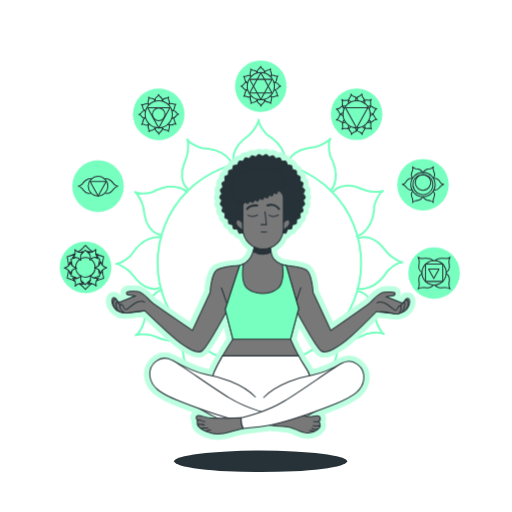
t = 0.00 s
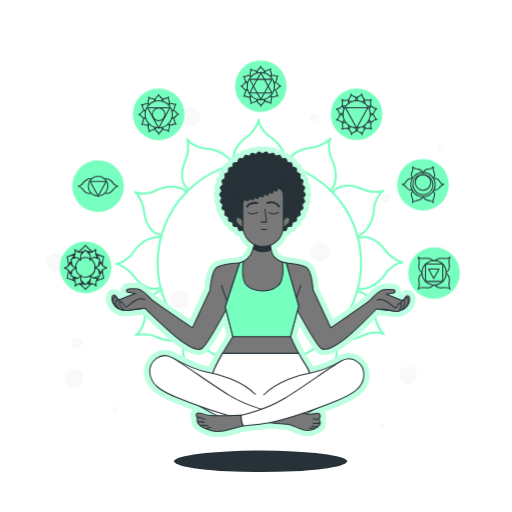
t = 0.75 s
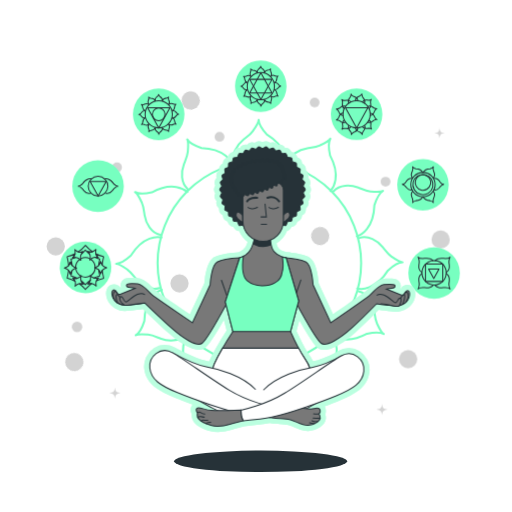
t = 2.25 s
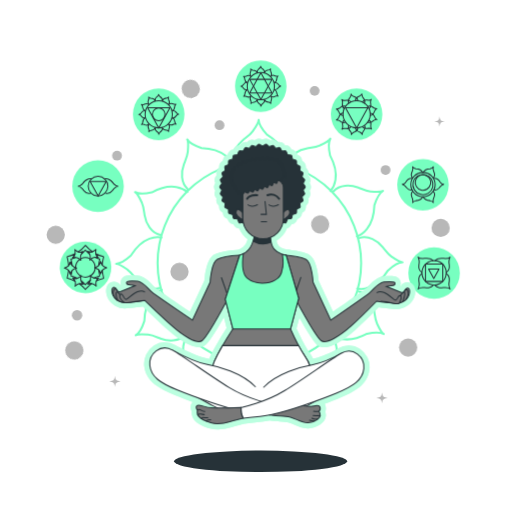
t = 3.00 s
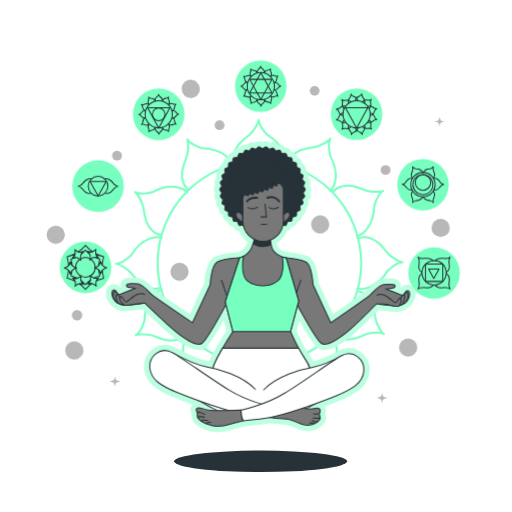
t = 3.75 s
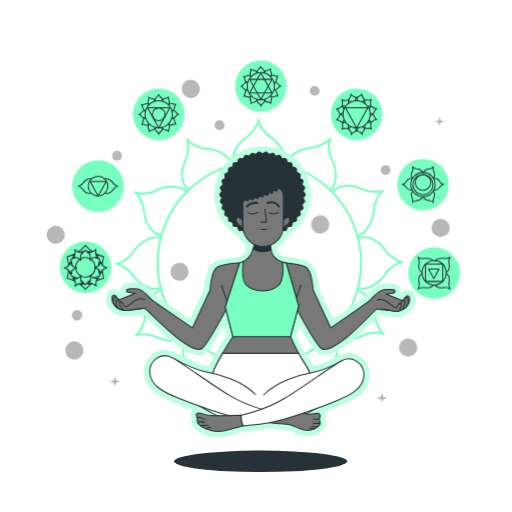
t = 5.25 s

The animated SVG that drew these frames (rendered in a browser with its animation timeline set to each time). Animation: 2 CSS @keyframes rules; one cycle of 6.00 s, repeats indefinitely.

<svg class="animated" id="freepik_stories-chakras" xmlns="http://www.w3.org/2000/svg" viewBox="0 0 500 500" version="1.1" xmlns:xlink="http://www.w3.org/1999/xlink" xmlns:svgjs="http://svgjs.com/svgjs"><style>svg#freepik_stories-chakras:not(.animated) .animable {opacity: 0;}svg#freepik_stories-chakras.animated #freepik--Stars--inject-4 {animation: 3.0s 1 forwards ease-in slideUp;animation-delay: 0s;}svg#freepik_stories-chakras.animated #freepik--Character--inject-4 {animation: 6s Infinite  linear floating;animation-delay: 0s;}            @keyframes slideUp {                0% {                    opacity: 0;                    transform: translateY(30px);                }                100% {                    opacity: 1;                    transform: inherit;                }            }                    @keyframes floating {                0% {                    opacity: 1;                    transform: translateY(0px);                }                50% {                    transform: translateY(-10px);                }                100% {                    opacity: 1;                    transform: translateY(0px);                }            }        .animator-hidden { display: none; }</style><g id="freepik--background-simple--inject-4" class="animable animator-hidden" style="transform-origin: 251.282px 253.482px;"><path d="M453.08,248.23a235.35,235.35,0,0,0-2.77-57,192,192,0,0,0-15.72-48.75C397.36,64.74,309.06,14.88,223.25,32.17c-47.34,9.54-105.31,42.68-120.31,91.59-10.61,34.59-6.13,72.44-23,105.29C62.59,262.89,45,292.86,49.6,332.74c4.91,42.72,33.84,80,69.88,103.46,44.74,29.09,103.75,45.22,157,41.49C381.15,470.35,446.31,351.05,453.08,248.23Z" style="fill: rgb(119, 255, 192); transform-origin: 251.282px 253.482px;" id="elr4o4dcjhxor" class="animable"></path><g id="els7cvzxuf6z"><path d="M453.08,248.23a235.35,235.35,0,0,0-2.77-57,192,192,0,0,0-15.72-48.75C397.36,64.74,309.06,14.88,223.25,32.17c-47.34,9.54-105.31,42.68-120.31,91.59-10.61,34.59-6.13,72.44-23,105.29C62.59,262.89,45,292.86,49.6,332.74c4.91,42.72,33.84,80,69.88,103.46,44.74,29.09,103.75,45.22,157,41.49C381.15,470.35,446.31,351.05,453.08,248.23Z" style="fill: rgb(255, 255, 255); opacity: 0.8; transform-origin: 251.282px 253.482px;" class="animable"></path></g></g><g id="freepik--Shadow--inject-4" class="animable" style="transform-origin: 254.5px 450.5px;"><ellipse cx="254.5" cy="450.5" rx="84.5" ry="10.5" style="fill: rgb(38, 50, 56); transform-origin: 254.5px 450.5px;" id="elnna2gql6gz9" class="animable"></ellipse></g><g id="freepik--Stars--inject-4" class="animable" style="transform-origin: 242.38px 234.522px;"><circle cx="398.55" cy="339.37" r="8.92" style="fill: rgb(184, 184, 184); transform-origin: 398.55px 339.37px;" id="eljvac2qehnla" class="animable"></circle><g id="elp56g0n1l6l8"><circle cx="54.43" cy="229.26" r="8.92" style="fill: rgb(184, 184, 184); transform-origin: 54.43px 229.26px; transform: rotate(-45deg);" class="animable"></circle></g><g id="elf3yqsn52slj"><circle cx="175.29" cy="265.4" r="8.92" style="fill: rgb(184, 184, 184); transform-origin: 175.29px 265.4px; transform: rotate(-45deg);" class="animable"></circle></g><g id="elqwjn143vm4"><circle cx="72.58" cy="342.24" r="8.92" style="fill: rgb(184, 184, 184); transform-origin: 72.58px 342.24px; transform: rotate(-45deg);" class="animable"></circle></g><g id="elr5dvw05vt5f"><circle cx="312.65" cy="219.18" r="8.92" style="fill: rgb(184, 184, 184); transform-origin: 312.65px 219.18px; transform: rotate(-75.81deg);" class="animable"></circle></g><g id="elyqczleqt0ds"><circle cx="186.23" cy="86.7" r="8.92" style="fill: rgb(184, 184, 184); transform-origin: 186.23px 86.7px; transform: rotate(-22.63deg);" class="animable"></circle></g><g id="elw2bi9mj65db"><circle cx="430.33" cy="222.54" r="8.92" style="fill: rgb(184, 184, 184); transform-origin: 430.33px 222.54px; transform: rotate(-45deg);" class="animable"></circle></g><path d="M434.36,118.56c-4,.6-4.53,1.09-5.13,5.13-.6-4-1.09-4.53-5.13-5.13,4-.6,4.53-1.09,5.13-5.13C429.83,117.47,430.32,118,434.36,118.56Z" style="fill: rgb(184, 184, 184); transform-origin: 429.23px 118.56px;" id="elea3kytgj6pu" class="animable"></path><circle cx="75.27" cy="307.94" r="5.13" style="fill: rgb(184, 184, 184); transform-origin: 75.27px 307.94px;" id="elh3ntiv1lwe" class="animable"></circle><circle cx="214.38" cy="122.26" r="4.8" style="fill: rgb(184, 184, 184); transform-origin: 214.38px 122.26px;" id="elag27kexk9an" class="animable"></circle><circle cx="376.53" cy="166.05" r="4.8" style="fill: rgb(184, 184, 184); transform-origin: 376.53px 166.05px;" id="el5ztd30jnh2j" class="animable"></circle><circle cx="114.28" cy="152.02" r="4.8" style="fill: rgb(184, 184, 184); transform-origin: 114.28px 152.02px;" id="el16lz5zw24xk" class="animable"></circle><circle cx="307.27" cy="88.72" r="4.8" style="fill: rgb(184, 184, 184); transform-origin: 307.27px 88.72px;" id="elqzgoxsraezk" class="animable"></circle><path d="M378.55,388.55c-4.31.64-4.83,1.16-5.47,5.46-.64-4.3-1.16-4.82-5.47-5.46,4.31-.64,4.83-1.16,5.47-5.47C373.72,387.39,374.24,387.91,378.55,388.55Z" style="fill: rgb(184, 184, 184); transform-origin: 373.08px 388.545px;" id="ell4q97f1q35" class="animable"></path><path d="M117.73,372.5c-4.31.64-4.83,1.16-5.47,5.46-.64-4.3-1.16-4.82-5.47-5.46,4.31-.64,4.83-1.16,5.47-5.47C112.9,371.34,113.42,371.86,117.73,372.5Z" style="fill: rgb(184, 184, 184); transform-origin: 112.26px 372.495px;" id="elu9sq6rdnrh" class="animable"></path></g><g id="freepik--Chakras--inject-4" class="animable" style="transform-origin: 256.424px 223.922px;"><path d="M278.21,161.28c.76-3.82,1.93-17.77-17.74-30,0,0-7.94-8.74-7.94-14.3,0,3-3.76,8.27-5.52,10.75-2.6,3.68-5.89,5.79-9.31,8.57-6.44,5.23-11.83,14.36-9,22.8" style="fill: none; stroke: rgb(119, 255, 192); stroke-linecap: round; stroke-linejoin: round; stroke-width: 2px; transform-origin: 253.237px 139.13px;" id="el3t5fqxclgio" class="animable"></path><path d="M227.09,161.59c-1.25-3.69-7.21-16.35-30.34-17.09,0,0-11.26-3.6-14-8.41,1.5,2.59.88,9,.6,12.06-.41,4.49-2.21,8-3.78,12.07-3,7.76-3.06,18.36,3.59,24.26" style="fill: none; stroke: rgb(119, 255, 192); stroke-linecap: round; stroke-linejoin: round; stroke-width: 2px; transform-origin: 202.356px 160.285px;" id="elajb35f2w5ar" class="animable"></path><path d="M183,187.42c-2.93-2.57-14.42-10.56-34.83.37,0,0-11.54,2.51-16.36-.27,2.6,1.5,5.28,7.39,6.55,10.15,1.89,4.1,2.08,8,2.77,12.34,1.31,8.21,6.52,17.43,15.24,19.22" style="fill: none; stroke: rgb(119, 255, 192); stroke-linecap: round; stroke-linejoin: round; stroke-width: 2px; transform-origin: 157.405px 205.71px;" id="el53hzbgn6y1e" class="animable"></path><path d="M157.7,231.84c-3.83-.76-17.77-1.93-30,17.74,0,0-8.74,7.94-14.3,7.94,3,0,8.26,3.76,10.74,5.52,3.69,2.6,5.8,5.89,8.57,9.31,5.24,6.44,14.36,11.83,22.8,9" style="fill: none; stroke: rgb(119, 255, 192); stroke-linecap: round; stroke-linejoin: round; stroke-width: 2px; transform-origin: 135.55px 256.813px;" id="elwx12p1eh5eh" class="animable"></path><path d="M158,283c-3.69,1.25-16.36,7.21-17.09,30.34,0,0-3.6,11.26-8.42,14,2.6-1.5,9-.88,12.06-.6,4.5.41,8,2.21,12.08,3.78,7.76,3,18.35,3.06,24.26-3.59" style="fill: none; stroke: rgb(119, 255, 192); stroke-linecap: round; stroke-linejoin: round; stroke-width: 2px; transform-origin: 156.69px 307.734px;" id="elibogj590lzo" class="animable"></path><path d="M183.84,327.07c-2.58,2.93-10.56,14.42.37,34.82,0,0,2.51,11.55-.27,16.37,1.5-2.6,7.39-5.28,10.14-6.56,4.1-1.88,8-2.07,12.35-2.76,8.2-1.31,17.43-6.52,19.21-15.24" style="fill: none; stroke: rgb(119, 255, 192); stroke-linecap: round; stroke-linejoin: round; stroke-width: 2px; transform-origin: 202.124px 352.665px;" id="elggzqm84i0kd" class="animable"></path><path d="M228.26,352.35c-.77,3.83-1.94,17.77,17.73,30,0,0,7.95,8.74,7.95,14.3,0-3,3.76-8.26,5.51-10.74,2.6-3.69,5.9-5.8,9.31-8.57,6.45-5.24,11.83-14.36,9-22.8" style="fill: none; stroke: rgb(119, 255, 192); stroke-linecap: round; stroke-linejoin: round; stroke-width: 2px; transform-origin: 253.226px 374.5px;" id="elt7fmr7d85hi" class="animable"></path><path d="M279.37,352c1.25,3.69,7.21,16.36,30.35,17.09,0,0,11.25,3.6,14,8.42-1.5-2.6-.87-9-.6-12.06.42-4.5,2.21-8,3.78-12.08,3-7.76,3.07-18.35-3.59-24.26" style="fill: none; stroke: rgb(119, 255, 192); stroke-linecap: round; stroke-linejoin: round; stroke-width: 2px; transform-origin: 304.11px 353.31px;" id="elb9xjcfabuij" class="animable"></path><path d="M323.48,326.21c2.93,2.58,14.42,10.56,34.83-.37,0,0,11.54-2.51,16.36.27-2.6-1.5-5.28-7.39-6.55-10.14-1.89-4.1-2.07-8-2.77-12.35-1.31-8.2-6.52-17.43-15.23-19.21" style="fill: none; stroke: rgb(119, 255, 192); stroke-linecap: round; stroke-linejoin: round; stroke-width: 2px; transform-origin: 349.075px 307.926px;" id="el71yu614pw9h" class="animable"></path><path d="M348.77,281.79c3.82.77,17.77,1.94,30-17.73,0,0,8.74-7.95,14.3-7.95-3,0-8.27-3.76-10.75-5.51-3.68-2.61-5.79-5.9-8.57-9.31-5.23-6.45-14.36-11.83-22.8-9" style="fill: none; stroke: rgb(119, 255, 192); stroke-linecap: round; stroke-linejoin: round; stroke-width: 2px; transform-origin: 370.92px 256.824px;" id="elmhdivvyse5q" class="animable"></path><path d="M348.45,230.68c3.7-1.25,16.36-7.21,17.1-30.35,0,0,3.6-11.25,8.41-14-2.59,1.5-9,.87-12.06.6-4.49-.42-8-2.21-12.07-3.78-7.76-3-18.36-3.07-24.26,3.59" style="fill: none; stroke: rgb(119, 255, 192); stroke-linecap: round; stroke-linejoin: round; stroke-width: 2px; transform-origin: 349.765px 205.94px;" id="elofzlpdlsyij" class="animable"></path><path d="M322.63,186.57c2.57-2.93,10.56-14.42-.37-34.83,0,0-2.51-11.54.27-16.36-1.5,2.6-7.39,5.28-10.15,6.55-4.1,1.89-8,2.07-12.34,2.77-8.21,1.31-17.43,6.52-19.22,15.23" style="fill: none; stroke: rgb(119, 255, 192); stroke-linecap: round; stroke-linejoin: round; stroke-width: 2px; transform-origin: 304.34px 160.975px;" id="eldfy1hdk9pqu" class="animable"></path><circle cx="253.23" cy="256.82" r="99.39" style="fill: none; stroke: rgb(119, 255, 192); stroke-linecap: round; stroke-linejoin: round; stroke-width: 2px; transform-origin: 253.23px 256.82px;" id="elu4so3t5poaj" class="animable"></circle><g id="elba6iwadb85n"><circle cx="83.57" cy="261.08" r="25.18" style="fill: rgb(119, 255, 192); transform-origin: 83.57px 261.08px; transform: rotate(-13.13deg);" class="animable"></circle></g><path d="M95.91,251.64a13.52,13.52,0,0,0-3.08-.35,26,26,0,0,0,4.32,1.52l.25.06a.08.08,0,0,1,.06.09l-.55,2.49a25.55,25.55,0,0,0-.56,3.88,9.5,9.5,0,0,0,2-3.8,11.72,11.72,0,0,0,1.51,3.24,34.63,34.63,0,0,1,.7-4.84l.7-3.16a.09.09,0,0,0-.07-.12l-.32-.08a32.83,32.83,0,0,1-7.3-2.78A9.13,9.13,0,0,0,95.91,251.64Z" style="fill: none; stroke: rgb(38, 50, 56); stroke-linecap: round; stroke-linejoin: round; transform-origin: 97.0478px 253.56px;" id="el9axtjkwlkvr" class="animable"></path><path d="M81.14,245.91a16.86,16.86,0,0,0-1.56,2,25.68,25.68,0,0,0,3.72-3.58l.1-.11a.07.07,0,0,1,.12,0A26,26,0,0,0,87.44,248a13.84,13.84,0,0,0-1.71-2.27,8.82,8.82,0,0,0,4.62.07,32.53,32.53,0,0,1-6.81-6.14h0a.09.09,0,0,0-.15,0l-.13.15A32.69,32.69,0,0,1,76.39,246,8.55,8.55,0,0,0,81.14,245.91Z" style="fill: none; stroke: rgb(38, 50, 56); stroke-linecap: round; stroke-linejoin: round; transform-origin: 83.37px 243.81px;" id="elhtrkz0urcfn" class="animable"></path><path d="M92.46,261.41l.46-.16c0-.06,0-.11,0-.17a9.49,9.49,0,0,0-4.28-7.94c-.25.2-.5.41-.77.65.07-.36.13-.69.18-1a9.47,9.47,0,0,0-9.28,0c.06.37.13.75.21,1.17-.32-.28-.61-.52-.89-.75a9.5,9.5,0,0,0-4.2,7.89c0,.12,0,.25,0,.37l.76.27L74,262a9.51,9.51,0,0,0,5.1,7.54c.07-.06.14-.11.21-.18,0,.09,0,.17-.05.26a9.45,9.45,0,0,0,9-.29s0-.08,0-.12l.09.08a9.49,9.49,0,0,0,4.66-7.7Z" style="fill: none; stroke: rgb(38, 50, 56); stroke-linecap: round; stroke-linejoin: round; transform-origin: 83.45px 261.098px;" id="elpk8f8m5019" class="animable"></path><path d="M67,259.42a10.33,10.33,0,0,0,1.78-3.58,10.89,10.89,0,0,0,1.67,3.44,23.88,23.88,0,0,0-.55-3.83L69.37,253a.08.08,0,0,1,.06-.09l.35-.09a25.75,25.75,0,0,0,3.94-1.34,15.15,15.15,0,0,0-2.76.35,8.74,8.74,0,0,0,2.39-4,32.57,32.57,0,0,1-7.25,2.76l-.45.11a.1.1,0,0,0-.07.12l.7,3.16A34,34,0,0,1,67,259.42Z" style="fill: none; stroke: rgb(38, 50, 56); stroke-linecap: round; stroke-linejoin: round; transform-origin: 69.6486px 253.625px;" id="el8u9g7e8e795" class="animable"></path><path d="M71.23,271.49a9.62,9.62,0,0,0,4.23.19,26.09,26.09,0,0,0-5.72-2.15l-.31-.07a.08.08,0,0,1-.06-.09l.63-3c.14-.67.24-1.34.32-2a11.93,11.93,0,0,0-1.52,3.25,9.82,9.82,0,0,0-1.87-3.67,31.33,31.33,0,0,1-.56,3.85l-.79,3.82a.1.1,0,0,0,.07.12l.4.1a32.75,32.75,0,0,1,7.28,2.74A11,11,0,0,0,71.23,271.49Z" style="fill: none; stroke: rgb(38, 50, 56); stroke-linecap: round; stroke-linejoin: round; transform-origin: 70.5186px 269.265px;" id="elaxvj3exa28b" class="animable"></path><path d="M99.9,264a11.57,11.57,0,0,0-1.56,3.3,9.76,9.76,0,0,0-1.93-3.73,26.64,26.64,0,0,0,.42,2.8l.63,3a.08.08,0,0,1-.06.09l-.31.07a25.93,25.93,0,0,0-5.33,2,9.21,9.21,0,0,0,4.42-.14,12,12,0,0,0-2,2.88,32.81,32.81,0,0,1,6.63-2.4l.4-.1a.09.09,0,0,0,.07-.12l-.79-3.82A34.62,34.62,0,0,1,99.9,264Z" style="fill: none; stroke: rgb(38, 50, 56); stroke-linecap: round; stroke-linejoin: round; transform-origin: 96.5228px 268.92px;" id="el1x1p0z369it" class="animable"></path><path d="M86,277.22a9.4,9.4,0,0,0,2.31-3.69,26.54,26.54,0,0,0-4.15,3.64l-.69.75a.08.08,0,0,1-.11,0l-.69-.75a26.22,26.22,0,0,0-3.46-3.12,10.27,10.27,0,0,0,2.2,3.32,10.42,10.42,0,0,0-3.92-.25,32.42,32.42,0,0,1,5,4.4l.87,1a.11.11,0,0,0,.15,0l.87-1a32.73,32.73,0,0,1,5.25-4.6A11.55,11.55,0,0,0,86,277.22Z" style="fill: none; stroke: rgb(38, 50, 56); stroke-linecap: round; stroke-linejoin: round; transform-origin: 83.56px 278.04px;" id="eljz9240yjbci" class="animable"></path><path d="M81.14,245.91c-2.54,2.89-2.91,4.26-2.15,8-2.89-2.54-4.25-2.91-8-2.15,2.55-2.89,2.91-4.25,2.15-8C76,246.31,77.37,246.67,81.14,245.91ZM62.92,261.72c3.65,1.23,4.65,2.23,5.88,5.88C70,264,71,263,74.68,261.72c-3.65-1.23-4.65-2.23-5.88-5.88C67.57,259.49,66.57,260.49,62.92,261.72Zm10.46,17.8c2.89-2.54,4.25-2.91,8-2.15-2.54-2.89-2.91-4.25-2.15-8-2.89,2.55-4.26,2.91-8,2.15C73.77,274.38,74.14,275.75,73.38,279.52ZM94,279.37c-.76-3.78-.39-5.14,2.15-8-3.78.76-5.14.39-8-2.15.76,3.77.39,5.14-2.15,8C89.77,276.46,91.14,276.82,94,279.37Zm10.19-18c-3.65-1.23-4.65-2.23-5.88-5.88-1.23,3.65-2.23,4.65-5.88,5.88,3.65,1.23,4.65,2.23,5.88,5.88C99.57,263.64,100.57,262.64,104.22,261.41Zm-10.46-17.8c-2.89,2.54-4.25,2.91-8,2.15,2.54,2.89,2.91,4.25,2.15,8,2.89-2.55,4.26-2.91,8-2.15C93.37,248.75,93,247.38,93.76,243.61Z" style="fill: none; stroke: rgb(38, 50, 56); stroke-linecap: round; stroke-linejoin: round; transform-origin: 83.57px 261.545px;" id="elu3ble1hqaz" class="animable"></path><circle cx="95.76" cy="181.79" r="25.18" style="fill: rgb(119, 255, 192); transform-origin: 95.76px 181.79px;" id="el8fcp3e644ve" class="animable"></circle><g id="elyirvmbkuxs"><circle cx="95.8" cy="181.79" r="9.61" style="fill: none; stroke: rgb(38, 50, 56); stroke-linecap: round; stroke-linejoin: round; transform-origin: 95.8px 181.79px; transform: rotate(-44.24deg);" class="animable"></circle></g><polygon points="95.8 191.4 103.67 177.15 87.93 177.15 95.8 191.4" style="fill: none; stroke: rgb(38, 50, 56); stroke-linecap: round; stroke-linejoin: round; transform-origin: 95.8px 184.275px;" id="elbtiqwzvo818" class="animable"></polygon><path d="M89.2,174.66s-4.74-1.58-8.81,5c0,0-2.49,2.26-4.07,2.26.85,0,2.35,1.07,3.06,1.57a12.75,12.75,0,0,1,2.43,2.65c1.49,1.83,4.09,3.37,6.49,2.57" style="fill: none; stroke: rgb(38, 50, 56); stroke-linecap: round; stroke-linejoin: round; transform-origin: 82.76px 181.71px;" id="elc2jk6bew1w4" class="animable"></path><path d="M102.31,174.66s4.75-1.58,8.82,5c0,0,2.48,2.26,4.06,2.26-.85,0-2.35,1.07-3,1.57a12.53,12.53,0,0,0-2.44,2.65c-1.49,1.83-4.09,3.37-6.49,2.57" style="fill: none; stroke: rgb(38, 50, 56); stroke-linecap: round; stroke-linejoin: round; transform-origin: 108.75px 181.71px;" id="eltip34xc77yd" class="animable"></path><circle cx="154.98" cy="111.64" r="25.18" style="fill: rgb(119, 255, 192); transform-origin: 154.98px 111.64px;" id="ello1o1f3s2pc" class="animable"></circle><path d="M158.45,98.36c.11-.53.27-2.47-2.46-4.17,0,0-1.11-1.21-1.11-2a3.77,3.77,0,0,1-.77,1.5,6.34,6.34,0,0,1-1.29,1.19,3.08,3.08,0,0,0-1.25,3.17" style="fill: none; stroke: rgb(38, 50, 56); stroke-linecap: round; stroke-linejoin: round; transform-origin: 155px 95.275px;" id="elre8qbqcve1f" class="animable"></path><path d="M151.35,98.4c-.18-.51-1-2.27-4.22-2.38,0,0-1.57-.5-1.95-1.17a3.94,3.94,0,0,1,.08,1.68,6.09,6.09,0,0,1-.53,1.68,3.11,3.11,0,0,0,.5,3.37" style="fill: none; stroke: rgb(38, 50, 56); stroke-linecap: round; stroke-linejoin: round; transform-origin: 147.897px 98.215px;" id="elkh1p4bl1kbh" class="animable"></path><path d="M145.21,102c-.4-.36-2-1.47-4.84.05a4.48,4.48,0,0,1-2.27,0,3.74,3.74,0,0,1,.91,1.41,5.89,5.89,0,0,1,.38,1.71,3.12,3.12,0,0,0,2.12,2.67" style="fill: none; stroke: rgb(38, 50, 56); stroke-linecap: round; stroke-linejoin: round; transform-origin: 141.655px 104.556px;" id="el5vt0aqkr55q" class="animable"></path><path d="M141.7,108.17c-.53-.11-2.47-.27-4.17,2.46,0,0-1.21,1.11-2,1.11a3.88,3.88,0,0,1,1.5.76,6.14,6.14,0,0,1,1.19,1.3,3.11,3.11,0,0,0,3.17,1.25" style="fill: none; stroke: rgb(38, 50, 56); stroke-linecap: round; stroke-linejoin: round; transform-origin: 138.615px 111.618px;" id="el0imysgf8j3zn" class="animable"></path><path d="M141.74,115.27c-.51.17-2.27,1-2.37,4.22,0,0-.5,1.56-1.17,2a3.73,3.73,0,0,1,1.67-.08,5.76,5.76,0,0,1,1.68.52,3.09,3.09,0,0,0,3.37-.5" style="fill: none; stroke: rgb(38, 50, 56); stroke-linecap: round; stroke-linejoin: round; transform-origin: 141.56px 118.745px;" id="elx448pbfj7zk" class="animable"></path><path d="M145.33,121.4c-.36.41-1.47,2,0,4.84a4.52,4.52,0,0,1,0,2.28,3.62,3.62,0,0,1,1.41-.91,6.33,6.33,0,0,1,1.71-.39,3.08,3.08,0,0,0,2.67-2.11" style="fill: none; stroke: rgb(38, 50, 56); stroke-linecap: round; stroke-linejoin: round; transform-origin: 147.855px 124.96px;" id="elt44f3o4m5lc" class="animable"></path><path d="M151.51,124.92c-.11.53-.27,2.47,2.46,4.17,0,0,1.11,1.21,1.11,2a3.84,3.84,0,0,1,.76-1.49,6.12,6.12,0,0,1,1.3-1.19,3.12,3.12,0,0,0,1.25-3.17" style="fill: none; stroke: rgb(38, 50, 56); stroke-linecap: round; stroke-linejoin: round; transform-origin: 154.957px 128.005px;" id="el8lu6bhgy8ep" class="animable"></path><path d="M158.61,124.87c.18.52,1,2.28,4.22,2.38,0,0,1.57.5,1.95,1.17a3.78,3.78,0,0,1-.08-1.68,6.68,6.68,0,0,1,.52-1.68,3.08,3.08,0,0,0-.5-3.37" style="fill: none; stroke: rgb(38, 50, 56); stroke-linecap: round; stroke-linejoin: round; transform-origin: 162.061px 125.055px;" id="els54bjv1qixi" class="animable"></path><path d="M164.74,121.28c.41.36,2,1.47,4.85,0a4.39,4.39,0,0,1,2.27,0,3.9,3.9,0,0,1-.91-1.41,6.32,6.32,0,0,1-.39-1.72,3.09,3.09,0,0,0-2.11-2.67" style="fill: none; stroke: rgb(38, 50, 56); stroke-linecap: round; stroke-linejoin: round; transform-origin: 168.3px 118.75px;" id="el0c4dwtzvye8s" class="animable"></path><path d="M168.26,115.11c.53.11,2.47.27,4.17-2.47,0,0,1.21-1.1,2-1.1a3.8,3.8,0,0,1-1.49-.77,6.07,6.07,0,0,1-1.19-1.29,3.08,3.08,0,0,0-3.17-1.25" style="fill: none; stroke: rgb(38, 50, 56); stroke-linecap: round; stroke-linejoin: round; transform-origin: 171.345px 111.66px;" id="elyzr498qb0l" class="animable"></path><path d="M168.22,108c.51-.17,2.27-1,2.37-4.21,0,0,.5-1.57,1.17-2a3.77,3.77,0,0,1-1.68.09,6.14,6.14,0,0,1-1.67-.53,3.13,3.13,0,0,0-3.38.5" style="fill: none; stroke: rgb(38, 50, 56); stroke-linecap: round; stroke-linejoin: round; transform-origin: 168.395px 104.532px;" id="elo226eq29sb" class="animable"></path><path d="M164.63,101.87c.35-.4,1.46-2-.06-4.84a4.51,4.51,0,0,1,0-2.27,3.9,3.9,0,0,1-1.41.91,6,6,0,0,1-1.72.38,3.1,3.1,0,0,0-2.67,2.12" style="fill: none; stroke: rgb(38, 50, 56); stroke-linecap: round; stroke-linejoin: round; transform-origin: 162.06px 98.315px;" id="elm6mkxqhkm1" class="animable"></path><circle cx="154.98" cy="111.64" r="13.3" style="fill: none; stroke: rgb(38, 50, 56); stroke-linecap: round; stroke-linejoin: round; transform-origin: 154.98px 111.64px;" id="el8gywe2rw76l" class="animable"></circle><circle cx="154.98" cy="111.64" r="6.15" style="fill: none; stroke: rgb(38, 50, 56); stroke-linecap: round; stroke-linejoin: round; transform-origin: 154.98px 111.64px;" id="elsw89m8x5wii" class="animable"></circle><polygon points="154.98 124.93 165.87 105.21 144.09 105.21 154.98 124.93" style="fill: none; stroke: rgb(38, 50, 56); stroke-linecap: round; stroke-linejoin: round; transform-origin: 154.98px 115.07px;" id="el4e9ibpdpx8z" class="animable"></polygon><circle cx="348.23" cy="111.62" r="25.18" style="fill: rgb(119, 255, 192); transform-origin: 348.23px 111.62px;" id="eldc5lytv1ro" class="animable"></circle><circle cx="348.23" cy="111.62" r="13.3" style="fill: none; stroke: rgb(38, 50, 56); stroke-linecap: round; stroke-linejoin: round; transform-origin: 348.23px 111.62px;" id="elejumcvihipe" class="animable"></circle><path d="M349.49,98.22c-.18-1-1-3.07-4.57-4.16,0,0-1.84-1.18-2.11-2.18a5.21,5.21,0,0,1-.47,2.19,8,8,0,0,1-1.26,2c-.9,1.25-1.43,3.15-.52,4.52" style="fill: none; stroke: rgb(38, 50, 56); stroke-linecap: round; stroke-linejoin: round; transform-origin: 344.789px 96.235px;" id="eln33e5nnwtpk" class="animable"></path><path d="M342.63,99.39c-.65-.77-2.4-2.17-6-1.32,0,0-2.19-.1-2.92-.83a5.15,5.15,0,0,1,.69,2.13,8.43,8.43,0,0,1-.1,2.35c-.16,1.53.33,3.43,1.81,4.17" style="fill: none; stroke: rgb(38, 50, 56); stroke-linecap: round; stroke-linejoin: round; transform-origin: 338.17px 101.565px;" id="el5kfvywi2iqo" class="animable"></path><path d="M337.26,103.83c-.95-.34-3.15-.68-5.88,1.88,0,0-1.95,1-2.95.74.54.14,1.3,1.07,1.66,1.5a7.8,7.8,0,0,1,1.09,2.08c.63,1.41,2,2.81,3.65,2.71" style="fill: none; stroke: rgb(38, 50, 56); stroke-linecap: round; stroke-linejoin: round; transform-origin: 332.845px 108.171px;" id="el8vrh5k0hmsa" class="animable"></path><path d="M334.84,110.36c-1,.17-3.08,1-4.16,4.57,0,0-1.18,1.84-2.18,2.11a5.21,5.21,0,0,1,2.19.47,8.21,8.21,0,0,1,2,1.26c1.25.9,3.14,1.43,4.52.52" style="fill: none; stroke: rgb(38, 50, 56); stroke-linecap: round; stroke-linejoin: round; transform-origin: 332.855px 115.061px;" id="elr6v97jrqxe" class="animable"></path><path d="M336,117.22c-.77.65-2.17,2.39-1.31,6,0,0-.11,2.19-.84,2.92a5.24,5.24,0,0,1,2.14-.69,8.34,8.34,0,0,1,2.34.1c1.54.16,3.44-.33,4.18-1.81" style="fill: none; stroke: rgb(38, 50, 56); stroke-linecap: round; stroke-linejoin: round; transform-origin: 338.18px 121.68px;" id="eltg8km9bv59" class="animable"></path><path d="M340.45,122.58c-.35,1-.69,3.16,1.88,5.89,0,0,1,1.95.73,2.95.15-.54,1.07-1.3,1.51-1.66a7.8,7.8,0,0,1,2.08-1.09c1.4-.63,2.81-2,2.71-3.66" style="fill: none; stroke: rgb(38, 50, 56); stroke-linecap: round; stroke-linejoin: round; transform-origin: 344.788px 127px;" id="elpzo6upj4pd" class="animable"></path><path d="M347,125c.18,1,1,3.07,4.58,4.16,0,0,1.84,1.18,2.11,2.18a4.92,4.92,0,0,1,.47-2.19,8,8,0,0,1,1.26-2c.9-1.25,1.43-3.15.52-4.52" style="fill: none; stroke: rgb(38, 50, 56); stroke-linecap: round; stroke-linejoin: round; transform-origin: 351.706px 126.985px;" id="ely6ks39bnzrn" class="animable"></path><path d="M353.84,123.84c.65.78,2.39,2.17,6,1.32,0,0,2.19.1,2.92.83a5,5,0,0,1-.69-2.13,8,8,0,0,1,.1-2.34c.16-1.54-.33-3.44-1.81-4.18" style="fill: none; stroke: rgb(38, 50, 56); stroke-linecap: round; stroke-linejoin: round; transform-origin: 358.3px 121.665px;" id="el1mg1ojwnxs9" class="animable"></path><path d="M359.2,119.4c.95.35,3.16.69,5.89-1.88,0,0,2-1,3-.73-.54-.15-1.31-1.07-1.67-1.51a8.07,8.07,0,0,1-1.08-2.08c-.63-1.4-2-2.81-3.66-2.71" style="fill: none; stroke: rgb(38, 50, 56); stroke-linecap: round; stroke-linejoin: round; transform-origin: 363.645px 115.062px;" id="el59v4i44vsrj" class="animable"></path><path d="M361.63,112.88c1-.18,3.07-1,4.16-4.58,0,0,1.18-1.84,2.18-2.11a4.92,4.92,0,0,1-2.19-.47,8.08,8.08,0,0,1-2-1.26c-1.24-.9-3.14-1.43-4.52-.52" style="fill: none; stroke: rgb(38, 50, 56); stroke-linecap: round; stroke-linejoin: round; transform-origin: 363.615px 108.174px;" id="elvtsm00i3o6q" class="animable"></path><path d="M360.46,106c.77-.65,2.17-2.39,1.32-6,0,0,.1-2.19.83-2.92a5.05,5.05,0,0,1-2.13.69,8,8,0,0,1-2.35-.1c-1.53-.16-3.43.33-4.17,1.81" style="fill: none; stroke: rgb(38, 50, 56); stroke-linecap: round; stroke-linejoin: round; transform-origin: 358.285px 101.54px;" id="el4w2cqlee0an" class="animable"></path><path d="M356,100.65c.34-1,.68-3.16-1.88-5.89,0,0-1-2-.74-3-.14.54-1.07,1.3-1.5,1.66a8,8,0,0,1-2.08,1.09c-1.41.63-2.81,2-2.71,3.66" style="fill: none; stroke: rgb(38, 50, 56); stroke-linecap: round; stroke-linejoin: round; transform-origin: 351.659px 96.205px;" id="elfi87pq2w0z6" class="animable"></path><polygon points="348.23 124.91 359.13 105.19 337.34 105.19 348.23 124.91" style="fill: none; stroke: rgb(38, 50, 56); stroke-linecap: round; stroke-linejoin: round; transform-origin: 348.235px 115.05px;" id="elylo2dhov4eq" class="animable"></polygon><g id="elit7rbtfktgd"><circle cx="254.67" cy="84.18" r="25.18" style="fill: rgb(119, 255, 192); transform-origin: 254.67px 84.18px; transform: rotate(-67.13deg);" class="animable"></circle></g><path d="M258.14,70.9c.11-.53.27-2.47-2.46-4.17,0,0-1.11-1.21-1.11-2a3.77,3.77,0,0,1-.77,1.5,6.34,6.34,0,0,1-1.29,1.19,3.1,3.1,0,0,0-1.25,3.17" style="fill: none; stroke: rgb(38, 50, 56); stroke-linecap: round; stroke-linejoin: round; transform-origin: 254.691px 67.815px;" id="elckxppbqo0hd" class="animable"></path><path d="M251,70.94c-.18-.51-1-2.27-4.22-2.37,0,0-1.57-.5-1.95-1.17a3.88,3.88,0,0,1,.08,1.67,6.09,6.09,0,0,1-.53,1.68,3.13,3.13,0,0,0,.5,3.38" style="fill: none; stroke: rgb(38, 50, 56); stroke-linecap: round; stroke-linejoin: round; transform-origin: 247.547px 70.765px;" id="elpvf8rscm72" class="animable"></path><path d="M244.9,74.53c-.4-.35-2-1.46-4.84.06a4.51,4.51,0,0,1-2.27,0A3.82,3.82,0,0,1,238.7,76a6,6,0,0,1,.38,1.71,3.13,3.13,0,0,0,2.12,2.68" style="fill: none; stroke: rgb(38, 50, 56); stroke-linecap: round; stroke-linejoin: round; transform-origin: 241.345px 77.1002px;" id="elip5kgaf9hv" class="animable"></path><path d="M241.39,80.71c-.53-.11-2.47-.27-4.17,2.46,0,0-1.21,1.11-2,1.11a3.77,3.77,0,0,1,1.5.77,6.09,6.09,0,0,1,1.19,1.29,3.09,3.09,0,0,0,3.17,1.25" style="fill: none; stroke: rgb(38, 50, 56); stroke-linecap: round; stroke-linejoin: round; transform-origin: 238.305px 84.1591px;" id="eldrb72p1mkmq" class="animable"></path><path d="M241.43,87.81c-.51.18-2.27,1-2.37,4.22,0,0-.5,1.57-1.17,2a3.73,3.73,0,0,1,1.67-.08,6.09,6.09,0,0,1,1.68.53,3.11,3.11,0,0,0,3.37-.5" style="fill: none; stroke: rgb(38, 50, 56); stroke-linecap: round; stroke-linejoin: round; transform-origin: 241.25px 91.2881px;" id="el4of5jep6l9t" class="animable"></path><path d="M245,94c-.36.4-1.47,2,0,4.84a4.48,4.48,0,0,1,0,2.27,3.74,3.74,0,0,1,1.41-.91,6,6,0,0,1,1.71-.38,3.11,3.11,0,0,0,2.67-2.12" style="fill: none; stroke: rgb(38, 50, 56); stroke-linecap: round; stroke-linejoin: round; transform-origin: 247.525px 97.555px;" id="elca8hnaurlpj" class="animable"></path><path d="M251.2,97.46c-.11.53-.27,2.47,2.46,4.17,0,0,1.11,1.21,1.11,2a3.88,3.88,0,0,1,.76-1.5,6.39,6.39,0,0,1,1.3-1.19,3.12,3.12,0,0,0,1.25-3.17" style="fill: none; stroke: rgb(38, 50, 56); stroke-linecap: round; stroke-linejoin: round; transform-origin: 254.647px 100.545px;" id="elirql4wpjsi" class="animable"></path><path d="M258.3,97.42c.18.51,1,2.27,4.22,2.37,0,0,1.57.5,2,1.17a3.73,3.73,0,0,1-.08-1.67,6.43,6.43,0,0,1,.52-1.68,3.07,3.07,0,0,0-.5-3.37" style="fill: none; stroke: rgb(38, 50, 56); stroke-linecap: round; stroke-linejoin: round; transform-origin: 261.777px 97.6px;" id="elhymvjh61rj" class="animable"></path><path d="M264.43,93.83c.41.36,2,1.47,4.85,0a4.48,4.48,0,0,1,2.27,0,3.82,3.82,0,0,1-.91-1.41,6.33,6.33,0,0,1-.39-1.71A3.08,3.08,0,0,0,268.14,88" style="fill: none; stroke: rgb(38, 50, 56); stroke-linecap: round; stroke-linejoin: round; transform-origin: 267.99px 91.2855px;" id="elto2qgv2cknc" class="animable"></path><path d="M268,87.65c.53.11,2.47.27,4.17-2.46,0,0,1.21-1.11,2-1.11a3.91,3.91,0,0,1-1.49-.76,6.12,6.12,0,0,1-1.19-1.3,3.12,3.12,0,0,0-3.17-1.25" style="fill: none; stroke: rgb(38, 50, 56); stroke-linecap: round; stroke-linejoin: round; transform-origin: 271.085px 84.2026px;" id="elb6pifeiza2" class="animable"></path><path d="M267.91,80.55c.51-.18,2.27-1,2.37-4.22,0,0,.5-1.57,1.17-2a3.78,3.78,0,0,1-1.68.08,6.48,6.48,0,0,1-1.67-.52,3.09,3.09,0,0,0-3.38.5" style="fill: none; stroke: rgb(38, 50, 56); stroke-linecap: round; stroke-linejoin: round; transform-origin: 268.085px 77.0735px;" id="elcknmew1ssq" class="animable"></path><path d="M264.32,74.42c.35-.41,1.46-2-.06-4.85a4.39,4.39,0,0,1,0-2.27,3.9,3.9,0,0,1-1.41.91,6,6,0,0,1-1.72.38,3.12,3.12,0,0,0-2.67,2.12" style="fill: none; stroke: rgb(38, 50, 56); stroke-linecap: round; stroke-linejoin: round; transform-origin: 261.75px 70.86px;" id="el6f8r9eg7xg" class="animable"></path><circle cx="254.67" cy="84.18" r="13.3" style="fill: none; stroke: rgb(38, 50, 56); stroke-linecap: round; stroke-linejoin: round; transform-origin: 254.67px 84.18px;" id="elhgbsng338dm" class="animable"></circle><polygon points="254.67 97.21 265.56 77.49 243.78 77.49 254.67 97.21" style="fill: none; stroke: rgb(38, 50, 56); stroke-linecap: round; stroke-linejoin: round; transform-origin: 254.67px 87.35px;" id="el23w004etkwz" class="animable"></polygon><polygon points="254.67 71.09 243.78 90.81 265.56 90.81 254.67 71.09" style="fill: none; stroke: rgb(38, 50, 56); stroke-linecap: round; stroke-linejoin: round; transform-origin: 254.67px 80.95px;" id="eldq36mzadhqc" class="animable"></polygon><g id="el1pubo9wdbp"><circle cx="413.07" cy="180.34" r="25.18" style="fill: rgb(119, 255, 192); transform-origin: 413.07px 180.34px; transform: rotate(-67.13deg);" class="animable"></circle></g><circle cx="413.07" cy="180.23" r="11.88" style="fill: none; stroke: rgb(38, 50, 56); stroke-linecap: round; stroke-linejoin: round; transform-origin: 413.07px 180.23px;" id="el7s778wngwl" class="animable"></circle><g id="eld613s8mzw6"><circle cx="413.07" cy="180.23" r="9.84" style="fill: none; stroke: rgb(38, 50, 56); stroke-linecap: round; stroke-linejoin: round; transform-origin: 413.07px 180.23px; transform: rotate(-76.77deg);" class="animable"></circle></g><g id="elpg8vh66vx6"><circle cx="413.07" cy="178.14" r="7.55" style="fill: none; stroke: rgb(38, 50, 56); stroke-linecap: round; stroke-linejoin: round; transform-origin: 413.07px 178.14px; transform: rotate(-76.76deg);" class="animable"></circle></g><path d="M412.74,168.24c-.51-1.11-2.09-3.31-6.62-3.49,0,0-2.52-.83-3.13-1.91a6.15,6.15,0,0,1,.11,2.71,9.91,9.91,0,0,1-.87,2.7c-.68,1.74-.72,4.11.76,5.45" style="fill: none; stroke: rgb(38, 50, 56); stroke-linecap: round; stroke-linejoin: round; transform-origin: 407.258px 168.27px;" id="el6ckg9ac2aim" class="animable"></path><path d="M412.74,192.44c-.51,1.11-2.09,3.3-6.62,3.48,0,0-2.52.83-3.13,1.92a6.15,6.15,0,0,0,.11-2.71,9.87,9.87,0,0,0-.87-2.71c-.68-1.73-.72-4.11.76-5.45" style="fill: none; stroke: rgb(38, 50, 56); stroke-linecap: round; stroke-linejoin: round; transform-origin: 407.258px 192.405px;" id="ellio4yi9kn79" class="animable"></path><path d="M402.22,174.14c-1.21-.09-3.9.22-6.25,4.1,0,0-2,1.8-3.2,1.81a6.17,6.17,0,0,1,2.43,1.21,10.07,10.07,0,0,1,1.94,2.08c1.19,1.43,3.25,2.62,5.14,2" style="fill: none; stroke: rgb(38, 50, 56); stroke-linecap: round; stroke-linejoin: round; transform-origin: 397.525px 179.818px;" id="elk4wr2faaaea" class="animable"></path><path d="M413.4,168.24c.51-1.11,2.09-3.31,6.61-3.49,0,0,2.52-.83,3.14-1.91a6.15,6.15,0,0,0-.11,2.71,9.91,9.91,0,0,0,.87,2.7c.68,1.74.72,4.11-.76,5.45" style="fill: none; stroke: rgb(38, 50, 56); stroke-linecap: round; stroke-linejoin: round; transform-origin: 418.882px 168.27px;" id="elbtn10rl4e2" class="animable"></path><path d="M413.4,192.44c.51,1.11,2.09,3.3,6.61,3.48,0,0,2.52.83,3.14,1.92a6.15,6.15,0,0,1-.11-2.71,9.87,9.87,0,0,1,.87-2.71c.68-1.73.72-4.11-.76-5.45" style="fill: none; stroke: rgb(38, 50, 56); stroke-linecap: round; stroke-linejoin: round; transform-origin: 418.882px 192.405px;" id="elx6m1fq24lif" class="animable"></path><path d="M423.91,174.14c1.22-.09,3.91.22,6.26,4.1,0,0,1.95,1.8,3.2,1.81a6.17,6.17,0,0,0-2.43,1.21,10.07,10.07,0,0,0-1.94,2.08c-1.19,1.43-3.25,2.62-5.14,2" style="fill: none; stroke: rgb(38, 50, 56); stroke-linecap: round; stroke-linejoin: round; transform-origin: 428.615px 179.818px;" id="eljtsxts6vega" class="animable"></path><g id="eldpp9nvh61bv"><circle cx="423.91" cy="266.59" r="25.18" style="fill: rgb(119, 255, 192); transform-origin: 423.91px 266.59px; transform: rotate(-45deg);" class="animable"></circle></g><g id="elq3gn3s3i4l"><circle cx="423.95" cy="266.34" r="11.88" style="fill: none; stroke: rgb(38, 50, 56); stroke-linecap: round; stroke-linejoin: round; transform-origin: 423.95px 266.34px; transform: rotate(-27.98deg);" class="animable"></circle></g><polygon points="423.62 271.89 428.72 262.66 418.53 262.66 423.62 271.89" style="fill: none; stroke: rgb(38, 50, 56); stroke-linecap: round; stroke-linejoin: round; transform-origin: 423.625px 267.275px;" id="elh3x1mpvqz4" class="animable"></polygon><path d="M422.93,254.55a7.58,7.58,0,0,0-2.93-1.82,10.79,10.79,0,0,0-3.23-.55c-2.62-.05-6.34,1.1-8.5-1.16.65.68.94,2.69,1.08,3.64a13.91,13.91,0,0,1-.26,4c-.33,2.58.42,5.83,2.89,7.14" style="fill: none; stroke: rgb(38, 50, 56); stroke-linecap: round; stroke-linejoin: round; transform-origin: 415.6px 258.41px;" id="el3zx5jmxjxh5" class="animable"></path><path d="M422.93,278.63a7.68,7.68,0,0,1-2.93,1.81,10.19,10.19,0,0,1-3.23.55c-2.62.06-6.34-1.09-8.5,1.17.65-.69.94-2.7,1.08-3.64a13.89,13.89,0,0,0-.26-4c-.33-2.59.42-5.83,2.89-7.14" style="fill: none; stroke: rgb(38, 50, 56); stroke-linecap: round; stroke-linejoin: round; transform-origin: 415.6px 274.77px;" id="el0ks3nh1wzcee" class="animable"></path><path d="M424.89,254.55a7.58,7.58,0,0,1,2.93-1.82,10.73,10.73,0,0,1,3.23-.55c2.62-.05,6.34,1.1,8.5-1.16-.65.68-.94,2.69-1.08,3.64a13.56,13.56,0,0,0,.26,4c.33,2.58-.42,5.83-2.89,7.14" style="fill: none; stroke: rgb(38, 50, 56); stroke-linecap: round; stroke-linejoin: round; transform-origin: 432.22px 258.41px;" id="eli9njty1ic0f" class="animable"></path><path d="M424.89,278.63a7.68,7.68,0,0,0,2.93,1.81,10.14,10.14,0,0,0,3.23.55c2.62.06,6.34-1.09,8.5,1.17-.65-.69-.94-2.7-1.08-3.64a13.54,13.54,0,0,1,.26-4c.33-2.59-.42-5.83-2.89-7.14" style="fill: none; stroke: rgb(38, 50, 56); stroke-linecap: round; stroke-linejoin: round; transform-origin: 432.22px 274.77px;" id="eldlie3zyddzq" class="animable"></path><rect x="415.51" y="257.9" width="16.89" height="16.89" style="fill: none; stroke: rgb(38, 50, 56); stroke-linecap: round; stroke-linejoin: round; transform-origin: 423.955px 266.345px;" id="elqnfvij0uwl" class="animable"></rect></g><g id="freepik--Character--inject-4" class="animable animator-active" style="transform-origin: 254.58px 287.44px;"><path d="M202.12,269.75c1.45-4.9,3.7-9.24,7.16-11.19,6-3.36,18.71-4.46,23.55-4.77l.62-.26.53-.24.77-.39a13.31,13.31,0,0,0,5.09-4.39,21,21,0,0,0,2-4.81,25.26,25.26,0,0,1-8.25-10.57,6.8,6.8,0,0,1-3.11-1.07,7,7,0,0,1-2.56-3.07,7,7,0,0,1-3.6-1.73,6.88,6.88,0,0,1-2-3.45,6.77,6.77,0,0,1-4.69-6,6.84,6.84,0,0,1-3.64-6.72,6.8,6.8,0,0,1-2.48-7.23,6.81,6.81,0,0,1-1.25-7.53,6.82,6.82,0,0,1,0-7.64,6.81,6.81,0,0,1,1.25-7.53,6.82,6.82,0,0,1,2.48-7.23,6.81,6.81,0,0,1,3.64-6.71,6.8,6.8,0,0,1,4.69-6,6.81,6.81,0,0,1,5.61-5.17,6.83,6.83,0,0,1,6.39-4.18,6.91,6.91,0,0,1,3-2.61,6.65,6.65,0,0,1,2.73-.57,7,7,0,0,1,1.24.11,6.87,6.87,0,0,1,3.42-2.08,6.78,6.78,0,0,1,1.62-.2,7.32,7.32,0,0,1,2.36.4,7.07,7.07,0,0,1,3.72-1.48l.54,0a7.07,7.07,0,0,1,3.35.88,7.11,7.11,0,0,1,3.36-.88l.54,0a7.11,7.11,0,0,1,3.72,1.48,7.32,7.32,0,0,1,2.36-.4,6.64,6.64,0,0,1,1.61.2,6.9,6.9,0,0,1,3.43,2.08,7.06,7.06,0,0,1,1.24-.11,6.73,6.73,0,0,1,2.74.57,6.94,6.94,0,0,1,3,2.61,6.83,6.83,0,0,1,6.39,4.18,6.93,6.93,0,0,1,3.6,1.72,7,7,0,0,1,2,3.45,6.8,6.8,0,0,1,4.69,6,6.81,6.81,0,0,1,3.64,6.71,7,7,0,0,1,2.35,3.24,6.86,6.86,0,0,1,.13,4,6.81,6.81,0,0,1,1.25,7.53,6.82,6.82,0,0,1,0,7.64,6.86,6.86,0,0,1,.53,4,7,7,0,0,1-1.78,3.59,6.8,6.8,0,0,1-2.48,7.22,6.81,6.81,0,0,1-3.64,6.72,6.94,6.94,0,0,1-1.42,3.73,7.05,7.05,0,0,1-3.27,2.29,6.85,6.85,0,0,1-5.61,5.17,7,7,0,0,1-2.56,3.07,6.44,6.44,0,0,1-1.83.83A25.47,25.47,0,0,1,270,245.05a11,11,0,0,0,1.89,4.8c2.77,3.39,7.84,3.82,7.89,3.83l3.64.17.09.27c8.63,1,14.7,2.54,18.07,4.44,6.94,3.9,9,17.37,9.56,25.7l14.07,30.19c12.55-8.71,29.69-20.7,32.21-22.76a32.44,32.44,0,0,0,3.44-3.34A28.61,28.61,0,0,1,367,283c5.31-3.38,8-3.38,13.38-3.38,3.65,0,7.4.24,9.6,3.06a6.72,6.72,0,0,1,1.13,5.93,5,5,0,0,1-.19.63l.43.17a7.87,7.87,0,0,1,6.65-3.68,7.45,7.45,0,0,1,7.05,5.38c1.77,5.41-1.06,12.94-6.31,16.79a20.21,20.21,0,0,1-7.19,3.48,11.31,11.31,0,0,1-4.17.73,17.33,17.33,0,0,1-3.86-.46h-.05l-.2,0-1.55-.15c-3-.25-8.59-1-11.95-1.45-4.44,4.49-15.66,15.73-23.64,22.86-4.27,3.81-19,16.23-29.48,16.23a10.38,10.38,0,0,1-6.15-1.83c-1.22-.87-4.63-3.31-18.17-27.08l-2.83,10.58c1.35,2.91,4.27,9.12,7.4,14.92l.57,1-4.32,2.52,4.38-2.41.83,1.48.62,1.09.64,1.08.79,1.3.6.94.57.86c.17.26.35.51.51.75a42.67,42.67,0,0,1,3.61,6.06c5.3-1.12,13.27-4.22,22.17-8.66l2.17-1.3a21.4,21.4,0,0,1,10.75-3,19.21,19.21,0,0,1,10.42,3.1,21.4,21.4,0,0,1,9.58,20.06c-1.63,15.48-15.27,22.31-30.32,28.49-3.87,1.59-8.5,3.39-13.43,5.23a8.12,8.12,0,0,1,.66,1.57,9.81,9.81,0,0,1,0,6.1,14.12,14.12,0,0,1,.51,3.76c0,6.75-9,12.22-17.08,12.6l-.82,0c-4.73,0-9-1.89-12.8-3.57a33.87,33.87,0,0,0-5.83-2.19c-1.74-.36-4.47-.61-8.59-1-2.33-.21-5-.45-8.34-.77l-.9-.1h-.1l-.34,0c-7.88,1.39-17,2.35-24.92,3.09l-9.27,2.46c-.62.16-1.32.37-2.09.6l-.1,0a49,49,0,0,1-14.19,2.57,27.27,27.27,0,0,1-7.66-1.06c-8-2.35-12.1-4.54-15.26-8.1a9.76,9.76,0,0,1-1.73-2.77,5.1,5.1,0,0,1-.47-1.36,14.65,14.65,0,0,1-.52-4.31,8.76,8.76,0,0,1-1.08-4.62,7.47,7.47,0,0,1,2-4.74c-6.26-2.3-12.17-4.57-17-6.54-15-6.18-28.68-13-30.31-28.49a21.42,21.42,0,0,1,9.58-20.07,19.23,19.23,0,0,1,10.41-3.1,21.42,21.42,0,0,1,10.55,2.93l0,0c5.67,3.1,22.25,11.46,30.88,12.89l2,.36c.13-.31.61-1.36.61-1.36.19-.41.38-.82.58-1.23l.2-.42.71-1.43.8-1.59.93-1.76.18-.34c1.28-2.4,2.71-5,4.28-7.66l1.58-2.74h0c2.92-4.94,5.64-9.25,7.19-11.68l-2.64-10.39c-9.08,16-15.23,25.15-18.33,27.37a10.38,10.38,0,0,1-6.15,1.83c-10.49,0-25.22-12.42-29.48-16.23-8-7.17-20.46-19-25.18-23.55-3.48.48-9,1.21-12.05,1.46l-1.52.15a36.53,36.53,0,0,1-4,.28,17.87,17.87,0,0,1-9.16-2.46,5.74,5.74,0,0,1-1.58-.89c-.06,0-.24-.2-.51-.45l-.28-.19c-5.24-3.85-8.07-11.38-6.3-16.79a7.44,7.44,0,0,1,7-5.37,7.86,7.86,0,0,1,6.65,3.67l.43-.17c-.07-.21-.14-.42-.19-.63a6.72,6.72,0,0,1,1.14-5.93c2.2-2.82,6-3.06,9.59-3.06,5.38,0,8.08,0,13.38,3.38a29.17,29.17,0,0,1,6.08,5.31,31.66,31.66,0,0,0,3.45,3.34c2.25,1.85,18.27,12.9,33.81,23.49l14.09-30.24a71.15,71.15,0,0,1,2.4-14.51" style="fill: rgb(119, 255, 192); transform-origin: 254.58px 287.44px;" id="el9qqmszwow4d" class="animable"></path><g id="el3zy16r6t2ee"><path d="M202.12,269.75c1.45-4.9,3.7-9.24,7.16-11.19,6-3.36,18.71-4.46,23.55-4.77l.62-.26.53-.24.77-.39a13.31,13.31,0,0,0,5.09-4.39,21,21,0,0,0,2-4.81,25.26,25.26,0,0,1-8.25-10.57,6.8,6.8,0,0,1-3.11-1.07,7,7,0,0,1-2.56-3.07,7,7,0,0,1-3.6-1.73,6.88,6.88,0,0,1-2-3.45,6.77,6.77,0,0,1-4.69-6,6.84,6.84,0,0,1-3.64-6.72,6.8,6.8,0,0,1-2.48-7.23,6.81,6.81,0,0,1-1.25-7.53,6.82,6.82,0,0,1,0-7.64,6.81,6.81,0,0,1,1.25-7.53,6.82,6.82,0,0,1,2.48-7.23,6.81,6.81,0,0,1,3.64-6.71,6.8,6.8,0,0,1,4.69-6,6.81,6.81,0,0,1,5.61-5.17,6.83,6.83,0,0,1,6.39-4.18,6.91,6.91,0,0,1,3-2.61,6.65,6.65,0,0,1,2.73-.57,7,7,0,0,1,1.24.11,6.87,6.87,0,0,1,3.42-2.08,6.78,6.78,0,0,1,1.62-.2,7.32,7.32,0,0,1,2.36.4,7.07,7.07,0,0,1,3.72-1.48l.54,0a7.07,7.07,0,0,1,3.35.88,7.11,7.11,0,0,1,3.36-.88l.54,0a7.11,7.11,0,0,1,3.72,1.48,7.32,7.32,0,0,1,2.36-.4,6.64,6.64,0,0,1,1.61.2,6.9,6.9,0,0,1,3.43,2.08,7.06,7.06,0,0,1,1.24-.11,6.73,6.73,0,0,1,2.74.57,6.94,6.94,0,0,1,3,2.61,6.83,6.83,0,0,1,6.39,4.18,6.93,6.93,0,0,1,3.6,1.72,7,7,0,0,1,2,3.45,6.8,6.8,0,0,1,4.69,6,6.81,6.81,0,0,1,3.64,6.71,7,7,0,0,1,2.35,3.24,6.86,6.86,0,0,1,.13,4,6.81,6.81,0,0,1,1.25,7.53,6.82,6.82,0,0,1,0,7.64,6.86,6.86,0,0,1,.53,4,7,7,0,0,1-1.78,3.59,6.8,6.8,0,0,1-2.48,7.22,6.81,6.81,0,0,1-3.64,6.72,6.94,6.94,0,0,1-1.42,3.73,7.05,7.05,0,0,1-3.27,2.29,6.85,6.85,0,0,1-5.61,5.17,7,7,0,0,1-2.56,3.07,6.44,6.44,0,0,1-1.83.83A25.47,25.47,0,0,1,270,245.05a11,11,0,0,0,1.89,4.8c2.77,3.39,7.84,3.82,7.89,3.83l3.64.17.09.27c8.63,1,14.7,2.54,18.07,4.44,6.94,3.9,9,17.37,9.56,25.7l14.07,30.19c12.55-8.71,29.69-20.7,32.21-22.76a32.44,32.44,0,0,0,3.44-3.34A28.61,28.61,0,0,1,367,283c5.31-3.38,8-3.38,13.38-3.38,3.65,0,7.4.24,9.6,3.06a6.72,6.72,0,0,1,1.13,5.93,5,5,0,0,1-.19.63l.43.17a7.87,7.87,0,0,1,6.65-3.68,7.45,7.45,0,0,1,7.05,5.38c1.77,5.41-1.06,12.94-6.31,16.79a20.21,20.21,0,0,1-7.19,3.48,11.31,11.31,0,0,1-4.17.73,17.33,17.33,0,0,1-3.86-.46h-.05l-.2,0-1.55-.15c-3-.25-8.59-1-11.95-1.45-4.44,4.49-15.66,15.73-23.64,22.86-4.27,3.81-19,16.23-29.48,16.23a10.38,10.38,0,0,1-6.15-1.83c-1.22-.87-4.63-3.31-18.17-27.08l-2.83,10.58c1.35,2.91,4.27,9.12,7.4,14.92l.57,1-4.32,2.52,4.38-2.41.83,1.48.62,1.09.64,1.08.79,1.3.6.94.57.86c.17.26.35.51.51.75a42.67,42.67,0,0,1,3.61,6.06c5.3-1.12,13.27-4.22,22.17-8.66l2.17-1.3a21.4,21.4,0,0,1,10.75-3,19.21,19.21,0,0,1,10.42,3.1,21.4,21.4,0,0,1,9.58,20.06c-1.63,15.48-15.27,22.31-30.32,28.49-3.87,1.59-8.5,3.39-13.43,5.23a8.12,8.12,0,0,1,.66,1.57,9.81,9.81,0,0,1,0,6.1,14.12,14.12,0,0,1,.51,3.76c0,6.75-9,12.22-17.08,12.6l-.82,0c-4.73,0-9-1.89-12.8-3.57a33.87,33.87,0,0,0-5.83-2.19c-1.74-.36-4.47-.61-8.59-1-2.33-.21-5-.45-8.34-.77l-.9-.1h-.1l-.34,0c-7.88,1.39-17,2.35-24.92,3.09l-9.27,2.46c-.62.16-1.32.37-2.09.6l-.1,0a49,49,0,0,1-14.19,2.57,27.27,27.27,0,0,1-7.66-1.06c-8-2.35-12.1-4.54-15.26-8.1a9.76,9.76,0,0,1-1.73-2.77,5.1,5.1,0,0,1-.47-1.36,14.65,14.65,0,0,1-.52-4.31,8.76,8.76,0,0,1-1.08-4.62,7.47,7.47,0,0,1,2-4.74c-6.26-2.3-12.17-4.57-17-6.54-15-6.18-28.68-13-30.31-28.49a21.42,21.42,0,0,1,9.58-20.07,19.23,19.23,0,0,1,10.41-3.1,21.42,21.42,0,0,1,10.55,2.93l0,0c5.67,3.1,22.25,11.46,30.88,12.89l2,.36c.13-.31.61-1.36.61-1.36.19-.41.38-.82.58-1.23l.2-.42.71-1.43.8-1.59.93-1.76.18-.34c1.28-2.4,2.71-5,4.28-7.66l1.58-2.74h0c2.92-4.94,5.64-9.25,7.19-11.68l-2.64-10.39c-9.08,16-15.23,25.15-18.33,27.37a10.38,10.38,0,0,1-6.15,1.83c-10.49,0-25.22-12.42-29.48-16.23-8-7.17-20.46-19-25.18-23.55-3.48.48-9,1.21-12.05,1.46l-1.52.15a36.53,36.53,0,0,1-4,.28,17.87,17.87,0,0,1-9.16-2.46,5.74,5.74,0,0,1-1.58-.89c-.06,0-.24-.2-.51-.45l-.28-.19c-5.24-3.85-8.07-11.38-6.3-16.79a7.44,7.44,0,0,1,7-5.37,7.86,7.86,0,0,1,6.65,3.67l.43-.17c-.07-.21-.14-.42-.19-.63a6.72,6.72,0,0,1,1.14-5.93c2.2-2.82,6-3.06,9.59-3.06,5.38,0,8.08,0,13.38,3.38a29.17,29.17,0,0,1,6.08,5.31,31.66,31.66,0,0,0,3.45,3.34c2.25,1.85,18.27,12.9,33.81,23.49l14.09-30.24a71.15,71.15,0,0,1,2.4-14.51" style="fill: rgb(255, 255, 255); opacity: 0.5; transform-origin: 254.58px 287.44px;" class="animable"></path></g><path d="M298.09,192.5c0,1.14-1.85,2.19-1.94,3.3s1.56,2.47,1.38,3.57-2.19,1.86-2.46,2.94,1.13,2.69.77,3.75-2.46,1.46-2.91,2.49.67,2.84.14,3.83-2.67,1-3.29,2,.2,2.91-.49,3.8-2.8.57-3.56,1.4-.28,2.9-1.11,3.67-2.86.11-3.75.8-.75,2.82-1.69,3.44-2.83-.36-3.82.17-1.21,2.66-2.24,3.11-2.73-.82-3.8-.45-1.63,2.41-2.72,2.69-2.56-1.26-3.68-1.08-2,2.12-3.13,2.21-2.31-1.67-3.45-1.67-2.33,1.76-3.44,1.67-2-2-3.13-2.21-2.59,1.35-3.68,1.08-1.66-2.33-2.72-2.69-2.77.9-3.8.45-1.25-2.57-2.24-3.11-2.88.44-3.82-.18-.81-2.74-1.7-3.43-2.91,0-3.74-.8-.35-2.84-1.11-3.67-2.87-.52-3.56-1.41.12-2.85-.5-3.79-2.74-1-3.28-2,.59-2.79.14-3.82-2.54-1.42-2.91-2.49,1.05-2.65.77-3.75-2.27-1.82-2.46-2.94,1.47-2.44,1.38-3.57-1.94-2.16-1.94-3.3,1.85-2.19,1.94-3.3-1.56-2.47-1.38-3.57,2.19-1.85,2.46-2.94-1.13-2.69-.77-3.75,2.46-1.46,2.91-2.49-.67-2.84-.14-3.82,2.67-1,3.29-2-.2-2.92.49-3.8,2.8-.58,3.56-1.41.28-2.9,1.11-3.66,2.86-.12,3.74-.81.76-2.81,1.7-3.43,2.83.36,3.82-.18,1.21-2.65,2.24-3.11,2.73.82,3.8.46,1.63-2.42,2.72-2.7,2.56,1.27,3.68,1.08,2-2.11,3.13-2.2,2.31,1.66,3.44,1.66,2.34-1.76,3.45-1.66,2,2,3.13,2.2,2.59-1.35,3.68-1.08,1.66,2.33,2.72,2.7,2.77-.91,3.8-.46,1.25,2.58,2.24,3.11,2.88-.44,3.82.18.81,2.74,1.7,3.43,2.91.05,3.74.81.35,2.84,1.11,3.66,2.87.52,3.56,1.41-.12,2.85.49,3.8,2.75,1,3.29,2-.6,2.79-.14,3.83,2.54,1.41,2.91,2.48-1,2.66-.77,3.75,2.27,1.82,2.46,2.94-1.47,2.44-1.38,3.57S298.09,191.37,298.09,192.5Z" style="fill: rgb(38, 50, 56); transform-origin: 256.345px 192.51px;" id="ell9yhdt60y2g" class="animable"></path><path d="M298.09,192.5c0,1.14-1.85,2.19-1.94,3.3s1.56,2.47,1.38,3.57-2.19,1.86-2.46,2.94,1.13,2.69.77,3.75-2.46,1.46-2.91,2.49.67,2.84.14,3.83-2.67,1-3.29,2,.2,2.91-.49,3.8-2.8.57-3.56,1.4-.28,2.9-1.11,3.67-2.86.11-3.75.8-.75,2.82-1.69,3.44-2.83-.36-3.82.17-1.21,2.66-2.24,3.11-2.73-.82-3.8-.45-1.63,2.41-2.72,2.69-2.56-1.26-3.68-1.08-2,2.12-3.13,2.21-2.31-1.67-3.45-1.67-2.33,1.76-3.44,1.67-2-2-3.13-2.21-2.59,1.35-3.68,1.08-1.66-2.33-2.72-2.69-2.77.9-3.8.45-1.25-2.57-2.24-3.11-2.88.44-3.82-.18-.81-2.74-1.7-3.43-2.91,0-3.74-.8-.35-2.84-1.11-3.67-2.87-.52-3.56-1.41.12-2.85-.5-3.79-2.74-1-3.28-2,.59-2.79.14-3.82-2.54-1.42-2.91-2.49,1.05-2.65.77-3.75-2.27-1.82-2.46-2.94,1.47-2.44,1.38-3.57-1.94-2.16-1.94-3.3,1.85-2.19,1.94-3.3-1.56-2.47-1.38-3.57,2.19-1.85,2.46-2.94-1.13-2.69-.77-3.75,2.46-1.46,2.91-2.49-.67-2.84-.14-3.82,2.67-1,3.29-2-.2-2.92.49-3.8,2.8-.58,3.56-1.41.28-2.9,1.11-3.66,2.86-.12,3.74-.81.76-2.81,1.7-3.43,2.83.36,3.82-.18,1.21-2.65,2.24-3.11,2.73.82,3.8.46,1.63-2.42,2.72-2.7,2.56,1.27,3.68,1.08,2-2.11,3.13-2.2,2.31,1.66,3.44,1.66,2.34-1.76,3.45-1.66,2,2,3.13,2.2,2.59-1.35,3.68-1.08,1.66,2.33,2.72,2.7,2.77-.91,3.8-.46,1.25,2.58,2.24,3.11,2.88-.44,3.82.18.81,2.74,1.7,3.43,2.91.05,3.74.81.35,2.84,1.11,3.66,2.87.52,3.56,1.41-.12,2.85.49,3.8,2.75,1,3.29,2-.6,2.79-.14,3.83,2.54,1.41,2.91,2.48-1,2.66-.77,3.75,2.27,1.82,2.46,2.94-1.47,2.44-1.38,3.57S298.09,191.37,298.09,192.5Z" style="fill: none; stroke: rgb(38, 50, 56); stroke-linecap: round; stroke-miterlimit: 10; transform-origin: 256.345px 192.51px;" id="elp7vib7845y" class="animable"></path><path d="M228.3,215l1-.12v-.13Z" style="fill: rgb(38, 50, 56); transform-origin: 228.8px 214.875px;" id="ely1pt8ddl7d" class="animable"></path><path d="M234,259.24s-16.23.88-22,4.11-6.83,22.3-6.83,22.3l-17.27,37s-35.59-24.18-39.55-27.42-5-5.75-9-8.27-5.39-2.52-10.43-2.52-5.75.72-5.39,2.16,2.16,1.8,3.59,1.8a32.44,32.44,0,0,1,4.68.72l-14.39,5.75c-3.59,1.44-2.87-4.31-6.11-4.31s-2.88,8.27,2.52,12.22,9,2.88,13.3,2.52,14.39-1.8,14.39-1.8,16.89,16.28,27,25.27,23.74,17.62,28.77,14S221.33,304,221.33,304l12.23-32.37S236.88,264.83,234,259.24Z" style="fill: rgb(120, 120, 120); transform-origin: 172.202px 301.428px;" id="ele2ji1zydxcb" class="animable"></path><path d="M234,259.24s-16.23.88-22,4.11-6.83,22.3-6.83,22.3l-17.27,37s-35.59-24.18-39.55-27.42-5-5.75-9-8.27-5.39-2.52-10.43-2.52-5.75.72-5.39,2.16,2.16,1.8,3.59,1.8a32.44,32.44,0,0,1,4.68.72l-14.39,5.75c-3.59,1.44-2.87-4.31-6.11-4.31s-2.88,8.27,2.52,12.22,9,2.88,13.3,2.52,14.39-1.8,14.39-1.8,16.89,16.28,27,25.27,23.74,17.62,28.77,14S221.33,304,221.33,304l12.23-32.37S236.88,264.83,234,259.24Z" style="fill: none; stroke: rgb(38, 50, 56); stroke-linecap: round; stroke-miterlimit: 10; transform-origin: 172.202px 301.428px;" id="ellf85xo3jesl" class="animable"></path><path d="M114.8,303.63s-7-5.69-3.23-11.25c.94-1.38,3.06.7,3.61,4.45s2.5,5.27,3.47,5.55" style="fill: rgb(120, 120, 120); transform-origin: 114.553px 297.791px;" id="elm305ctk56w" class="animable"></path><path d="M114.8,303.63s-7-5.69-3.23-11.25c.94-1.38,3.06.7,3.61,4.45s2.5,5.27,3.47,5.55" style="fill: none; stroke: rgb(38, 50, 56); stroke-linecap: round; stroke-miterlimit: 10; transform-origin: 114.553px 297.791px;" id="eluuemhhl3hl" class="animable"></path><path d="M120,302.38c-1.66,0-1.58-4.45-4.72-6.66-2.5-1.77-2.17,1.69-1.59,4.48a5.84,5.84,0,0,0,4.7,4.6l.07,0a8.55,8.55,0,0,0,3.31.13" style="fill: rgb(120, 120, 120); transform-origin: 117.524px 300.135px;" id="elonj6ii4a64r" class="animable"></path><path d="M120,302.38c-1.66,0-1.58-4.45-4.72-6.66-2.5-1.77-2.17,1.69-1.59,4.48a5.84,5.84,0,0,0,4.7,4.6l.07,0a8.55,8.55,0,0,0,3.31.13" style="fill: none; stroke: rgb(38, 50, 56); stroke-linecap: round; stroke-miterlimit: 10; transform-origin: 117.524px 300.135px;" id="el3jy0b08d5ac" class="animable"></path><path d="M141.14,295s-2.36-1.66-6.94-.14-10,8.19-11.24,7.64-1.81-1.67-2.5-3.06-2.07-3.38-3-1.78c-2.09,3.53,3.57,7.53,3.57,7.53s.79.66,5.15.13,14.27-1.85,14.27-1.85" style="fill: rgb(120, 120, 120); transform-origin: 129.068px 299.872px;" id="elw8bnqrc7oym" class="animable"></path><path d="M141.14,295s-2.36-1.66-6.94-.14-10,8.19-11.24,7.64-1.81-1.67-2.5-3.06-2.07-3.38-3-1.78c-2.09,3.53,3.57,7.53,3.57,7.53s.79.66,5.15.13,14.27-1.85,14.27-1.85" style="fill: none; stroke: rgb(38, 50, 56); stroke-linecap: round; stroke-miterlimit: 10; transform-origin: 129.068px 299.872px;" id="elavn1eqybwdw" class="animable"></path><line x1="221.52" y1="296.29" x2="216.28" y2="281.27" style="fill: none; stroke: rgb(38, 50, 56); stroke-linecap: round; stroke-miterlimit: 10; transform-origin: 218.9px 288.78px;" id="el1ahdvdbqa1w" class="animable"></line><path d="M276.06,258.91s17.09,1.21,22.85,4.44,6.83,22.3,6.83,22.3l17.26,37s34-23.5,37.92-26.74,5-5.76,9-8.27,5.4-2.52,10.43-2.52,5.75.72,5.4,2.16-2.16,1.8-3.6,1.8a32.86,32.86,0,0,0-4.68.71l14.39,5.76c3.6,1.44,2.88-4.32,6.11-4.32s2.88,8.27-2.51,12.23-9,2.88-13.31,2.52-14.39-1.8-14.39-1.8-15.26,15.6-25.33,24.59-23.73,17.62-28.77,14S289.56,304,289.56,304l-12.23-32.37S273.14,264.5,276.06,258.91Z" style="fill: rgb(120, 120, 120); transform-origin: 337.531px 301.263px;" id="eld4ug6wiycv4" class="animable"></path><path d="M276.06,258.91s17.09,1.21,22.85,4.44,6.83,22.3,6.83,22.3l17.26,37s34-23.5,37.92-26.74,5-5.76,9-8.27,5.4-2.52,10.43-2.52,5.75.72,5.4,2.16-2.16,1.8-3.6,1.8a32.86,32.86,0,0,0-4.68.71l14.39,5.76c3.6,1.44,2.88-4.32,6.11-4.32s2.88,8.27-2.51,12.23-9,2.88-13.31,2.52-14.39-1.8-14.39-1.8-15.26,15.6-25.33,24.59-23.73,17.62-28.77,14S289.56,304,289.56,304l-12.23-32.37S273.14,264.5,276.06,258.91Z" style="fill: none; stroke: rgb(38, 50, 56); stroke-linecap: round; stroke-miterlimit: 10; transform-origin: 337.531px 301.263px;" id="elwxeyi5k9v" class="animable"></path><line x1="289.62" y1="293.14" x2="293.82" y2="280.92" style="fill: none; stroke: rgb(38, 50, 56); stroke-linecap: round; stroke-miterlimit: 10; transform-origin: 291.72px 287.03px;" id="elukdnxwyrpq" class="animable"></line><path d="M396.57,302.12s3.64-5.45,1.11-9.06c-1-1.37-3.05.69-3.61,4.44s-2.5,5.28-3.47,5.56" style="fill: rgb(120, 120, 120); transform-origin: 394.587px 297.847px;" id="el0xqgyc9num5" class="animable"></path><path d="M396.57,302.12s3.64-5.45,1.11-9.06c-1-1.37-3.05.69-3.61,4.44s-2.5,5.28-3.47,5.56" style="fill: none; stroke: rgb(38, 50, 56); stroke-linecap: round; stroke-miterlimit: 10; transform-origin: 394.587px 297.847px;" id="elhef36l5bgls" class="animable"></path><path d="M393.3,304.55s4.38-11.49,0-8.65c-3.23,2.08-2.41,7.16-4.08,7.16" style="fill: rgb(120, 120, 120); transform-origin: 392.233px 299.999px;" id="eld4ogcqqgqld" class="animable"></path><path d="M393.3,304.55s4.38-11.49,0-8.65c-3.23,2.08-2.41,7.16-4.08,7.16" style="fill: none; stroke: rgb(38, 50, 56); stroke-linecap: round; stroke-miterlimit: 10; transform-origin: 392.233px 299.999px;" id="elafemts7ie4" class="animable"></path><path d="M368.11,295.7s2.36-1.67,6.94-.14,10,8.19,11.25,7.63,1.8-1.66,2.5-3.05,1.94-2.22,2.77-.55-1.66,6.52-1.66,6.52-1.5,1.07-5.19.22-10.38-2.09-12.65-2.09" style="fill: rgb(120, 120, 120); transform-origin: 379.925px 300.786px;" id="elthetc7lztkk" class="animable"></path><path d="M368.11,295.7s2.36-1.67,6.94-.14,10,8.19,11.25,7.63,1.8-1.66,2.5-3.05,1.94-2.22,2.77-.55-1.66,6.52-1.66,6.52-1.5,1.07-5.19.22-10.38-2.09-12.65-2.09" style="fill: none; stroke: rgb(38, 50, 56); stroke-linecap: round; stroke-miterlimit: 10; transform-origin: 379.925px 300.786px;" id="elbu8k93yupdq" class="animable"></path><path d="M248.72,237.35s-.74,8.36-4.18,14S234,259.24,234,259.24l-14,43,7.38,29s-13,19.92-18.2,32,1,25.69,6.45,31.35,12.59,13.31,30.93,12.59c25.53-1,43.67,1.32,51.79-8.27s9-27.7-.72-41.36c-5.9-8.31-13.93-26.28-13.93-26.28l8-29.92-12.21-42.22s-7.34-.42-11.76-5.83-3.45-15.25-3.45-15.25Z" style="fill: rgb(120, 120, 120); stroke: rgb(38, 50, 56); stroke-linecap: round; stroke-miterlimit: 10; transform-origin: 255.951px 322.289px;" id="el50zivt098q8" class="animable"></path><path d="M256.93,248.77a20.05,20.05,0,0,0,7.91-1.63,31.46,31.46,0,0,1-.63-9.06l-15.49-.73a44.68,44.68,0,0,1-1.84,8.72A20.16,20.16,0,0,0,256.93,248.77Z" style="fill: rgb(38, 50, 56); transform-origin: 255.86px 243.06px;" id="elqwu0q8ir6ne" class="animable"></path><path d="M291.63,301.38l-12.21-42.22a18.52,18.52,0,0,1-3.61-.6c1.4,9.8-.28,14.69-.28,14.69a13.54,13.54,0,0,1-6.89,10.33c-6.64,3.94-19.18,4.68-27-1.72-5.94-4.82-4.88-18-4-24.24a22.3,22.3,0,0,1-3.63,1.62l-14,43,7.38,29h56.32Z" style="fill: rgb(119, 255, 192); stroke: rgb(38, 50, 56); stroke-linecap: round; stroke-miterlimit: 10; transform-origin: 255.82px 294.43px;" id="el9hnnl1vegh5" class="animable"></path><path d="M236.8,217.81s-4.58-5.88-6.1-1.52,6.32,8.27,6.32,8.27Z" style="fill: rgb(120, 120, 120); transform-origin: 233.762px 219.62px;" id="el2qhwka3zule" class="animable"></path><path d="M236.8,217.81s-4.58-5.88-6.1-1.52,6.32,8.27,6.32,8.27Z" style="fill: none; stroke: rgb(38, 50, 56); stroke-linecap: round; stroke-miterlimit: 10; transform-origin: 233.762px 219.62px;" id="ely2wi4ir61e7" class="animable"></path><path d="M276.68,217.81s4.57-5.88,6.1-1.52-6.32,8.27-6.32,8.27Z" style="fill: rgb(120, 120, 120); transform-origin: 279.719px 219.62px;" id="elvqbpkid4t3r" class="animable"></path><path d="M276.68,217.81s4.57-5.88,6.1-1.52-6.32,8.27-6.32,8.27Z" style="fill: none; stroke: rgb(38, 50, 56); stroke-linecap: round; stroke-miterlimit: 10; transform-origin: 279.719px 219.62px;" id="elbl2doshui9" class="animable"></path><path d="M256.93,243.21h0a19.78,19.78,0,0,1-19.78-19.78V193a7.37,7.37,0,0,1,7.38-7.37h24.81a7.37,7.37,0,0,1,7.37,7.37v30.39A19.77,19.77,0,0,1,256.93,243.21Z" style="fill: rgb(120, 120, 120); stroke: rgb(38, 50, 56); stroke-linecap: round; stroke-miterlimit: 10; transform-origin: 256.93px 214.42px;" id="el5m1h8tgnljp" class="animable"></path><path d="M242.24,210s3.92,3.05,9.15,0" style="fill: none; stroke: rgb(38, 50, 56); stroke-linecap: round; stroke-miterlimit: 10; transform-origin: 246.815px 210.678px;" id="eln5b3flxvprh" class="animable"></path><path d="M262.72,210s3.92,3.05,9.15,0" style="fill: none; stroke: rgb(38, 50, 56); stroke-linecap: round; stroke-miterlimit: 10; transform-origin: 267.295px 210.678px;" id="elbiig2hhud38" class="animable"></path><polyline points="258.8 206.7 260.11 219.34 254.88 219.34" style="fill: none; stroke: rgb(38, 50, 56); stroke-linecap: round; stroke-miterlimit: 10; transform-origin: 257.495px 213.02px;" id="el39vka3k6mp9" class="animable"></polyline><line x1="255.1" y1="226.52" x2="260.32" y2="226.52" style="fill: none; stroke: rgb(38, 50, 56); stroke-linecap: round; stroke-miterlimit: 10; transform-origin: 257.71px 226.52px;" id="el9lp5ipqjv3f" class="animable"></line><path d="M241.37,204.09s2.4-4.14,9.8-3.49" style="fill: none; stroke: rgb(38, 50, 56); stroke-linecap: round; stroke-miterlimit: 10; stroke-width: 2px; transform-origin: 246.27px 202.31px;" id="elgytdhbjlde8" class="animable"></path><path d="M261.19,200.6a9.28,9.28,0,0,1,11.33,3.49" style="fill: none; stroke: rgb(38, 50, 56); stroke-linecap: round; stroke-miterlimit: 10; stroke-width: 2px; transform-origin: 266.855px 201.989px;" id="el5ezl1gvq72o" class="animable"></path><path d="M209.12,363.27c-5.16,12.05,1,25.69,6.45,31.35s12.59,13.31,30.93,12.59c25.53-1,43.67,1.32,51.79-8.27s9-27.7-.72-41.36a100.76,100.76,0,0,1-6-10.07H217.35A159.6,159.6,0,0,0,209.12,363.27Z" style="fill: rgb(255, 255, 255); stroke: rgb(38, 50, 56); stroke-linecap: round; stroke-miterlimit: 10; transform-origin: 255.899px 377.384px;" id="el3isjzqowwk4" class="animable"></path><path d="M249.38,387.67c-12.95-13.43-36.44-20.14-47.95-22.06s-32.61-13.49-32.61-13.49-12.47-.42-11.51,14.45,36.93,32.13,50.83,39.8a44.94,44.94,0,0,0,41.24,1.44" style="fill: rgb(255, 255, 255); stroke: rgb(38, 50, 56); stroke-linecap: round; stroke-miterlimit: 10; transform-origin: 203.319px 382.125px;" id="elpo2zgr0z16k" class="animable"></path><path d="M257.48,388.15c12.95-13.43,36.44-20.14,47.95-22.06s29.42-11.73,29.42-11.73,15.65-2.18,14.7,12.69-36.93,32.12-50.83,39.8a44.94,44.94,0,0,1-41.24,1.44" style="fill: rgb(255, 255, 255); stroke: rgb(38, 50, 56); stroke-linecap: round; stroke-miterlimit: 10; transform-origin: 303.536px 383.429px;" id="elnerdp0ixts" class="animable"></path><path d="M311.5,411.62s1.77-1.19.89-4.15-5.63-.59-8.88-.59-15.69-1.18-21.61-1.77c-5.06-.51-13.34-.37-15.65-.32a18.62,18.62,0,0,1-2.14,10.49c-1.11-.1,2.3.23,1.15.12,10.07,1,14.45,1.19,17.53,1.84,5.62,1.19,11.84,5.92,18,5.63s11.84-4.44,11.84-7.11A7,7,0,0,0,311.5,411.62Z" style="fill: rgb(120, 120, 120); transform-origin: 288.261px 413.808px;" id="elktk8cyiwf0e" class="animable"></path><path d="M311.5,411.62s1.77-1.19.89-4.15-5.63-.59-8.88-.59-15.69-1.18-21.61-1.77c-5.06-.51-13.34-.37-15.65-.32a18.62,18.62,0,0,1-2.14,10.49c-1.11-.1,2.3.23,1.15.12,10.07,1,14.45,1.19,17.53,1.84,5.62,1.19,11.84,5.92,18,5.63s11.84-4.44,11.84-7.11A7,7,0,0,0,311.5,411.62Z" style="fill: none; stroke: rgb(38, 50, 56); stroke-linecap: round; stroke-miterlimit: 10; transform-origin: 288.261px 413.808px;" id="elsk9dfk672w" class="animable"></path><path d="M265.9,404.8h0Z" style="fill: rgb(255, 255, 255); stroke: rgb(38, 50, 56); stroke-linecap: round; stroke-miterlimit: 10; transform-origin: 265.9px 404.8px;" id="elcxi61mkoi4m" class="animable"></path><path d="M265.62,404.81h0Z" style="fill: rgb(255, 255, 255); stroke: rgb(38, 50, 56); stroke-linecap: round; stroke-miterlimit: 10; transform-origin: 265.62px 404.81px;" id="elswif7v7sq4k" class="animable"></path><path d="M311.5,411.62a15.77,15.77,0,0,1-5.22,0" style="fill: none; stroke: rgb(38, 50, 56); stroke-linecap: round; stroke-miterlimit: 10; transform-origin: 308.89px 411.729px;" id="el4mpo155glgf" class="animable"></path><path d="M312.68,415.76a43.94,43.94,0,0,1-6.88.05" style="fill: none; stroke: rgb(38, 50, 56); stroke-linecap: round; stroke-miterlimit: 10; transform-origin: 309.24px 415.841px;" id="el1n8hkervbpq" class="animable"></path><path d="M304.64,418.41a7.94,7.94,0,0,0,5.31.87" style="fill: none; stroke: rgb(38, 50, 56); stroke-linecap: round; stroke-miterlimit: 10; transform-origin: 307.295px 418.911px;" id="elu3i5zjodbu9" class="animable"></path><path d="M302.32,420.34c.29,0,1.16,1,4.92.78" style="fill: none; stroke: rgb(38, 50, 56); stroke-linecap: round; stroke-miterlimit: 10; transform-origin: 304.78px 420.746px;" id="elb2s9fi36s5m" class="animable"></path><path d="M264.11,415.28a18.62,18.62,0,0,0,2.14-10.49l-.63,0s-22.8-4.74-41.74-16.28S181,359.22,168.82,352.12s-23.68,3.55-22.49,14.8,10.36,17.17,26.93,24S220,408.36,236,411.62C244.26,413.3,254.93,414.42,264.11,415.28Z" style="fill: rgb(255, 255, 255); stroke: rgb(38, 50, 56); stroke-linecap: round; stroke-miterlimit: 10; transform-origin: 206.286px 382.554px;" id="el2mscntqlvsg" class="animable"></path><path d="M237.49,418.4a18.62,18.62,0,0,1-2.14-10.49l.63,0s22.8-4.74,41.74-16.28,42.92-29.31,55.06-36.41,23.68,3.55,22.5,14.8-10.36,17.17-26.94,24-46.77,17.47-62.75,20.73C257.35,416.41,246.67,417.54,237.49,418.4Z" style="fill: rgb(255, 255, 255); stroke: rgb(38, 50, 56); stroke-linecap: round; stroke-miterlimit: 10; transform-origin: 295.319px 385.664px;" id="el7mjo71740m" class="animable"></path><path d="M235.35,407.91s-21.93.86-28.89.38-12.22-3.84-14.14-2.16.48,4.31.48,4.31-.72,4.08,1.2,6.24,4.55,4.07,12.7,6.47,16.54-1,21.09-2.18l9.7-2.57S235.23,415,235.35,407.91Z" style="fill: rgb(120, 120, 120); transform-origin: 214.533px 414.826px;" id="el0j3x5uwdl5o5" class="animable"></path><path d="M235.35,407.91s-21.93.86-28.89.38-12.22-3.84-14.14-2.16.48,4.31.48,4.31-.72,4.08,1.2,6.24,4.55,4.07,12.7,6.47,16.54-1,21.09-2.18l9.7-2.57S235.23,415,235.35,407.91Z" style="fill: none; stroke: rgb(38, 50, 56); stroke-linecap: round; stroke-miterlimit: 10; transform-origin: 214.533px 414.826px;" id="elrlzyy1ivg4r" class="animable"></path><path d="M192.8,410.44a3,3,0,0,1,3.35,0,9.24,9.24,0,0,0,3.84,1.44" style="fill: none; stroke: rgb(38, 50, 56); stroke-linecap: round; stroke-miterlimit: 10; transform-origin: 196.395px 410.904px;" id="eljxkjcmzedtm" class="animable"></path><path d="M193.07,415.1a3.11,3.11,0,0,1,2.87-.71,13.67,13.67,0,0,0,3.52.5" style="fill: none; stroke: rgb(38, 50, 56); stroke-linecap: round; stroke-miterlimit: 10; transform-origin: 196.265px 414.696px;" id="elcns6g26ack" class="animable"></path><path d="M196.73,418.91s.43-1.22,1.22-1.22,4.1.43,5,.36" style="fill: none; stroke: rgb(38, 50, 56); stroke-linecap: round; stroke-miterlimit: 10; transform-origin: 199.84px 418.3px;" id="elbqdspok429i" class="animable"></path><path d="M201.4,421.28s.79-1.08,1.58-1.15a27.37,27.37,0,0,1,2.73-.22" style="fill: none; stroke: rgb(38, 50, 56); stroke-linecap: round; stroke-miterlimit: 10; transform-origin: 203.555px 420.595px;" id="elhvubm4zrdil" class="animable"></path><path d="M234.72,198.34c1.21.26.85,1.66,2.41,1.4.69-.12,1.18-2.05,2.11-2.23.74-.14,1.91,1.47,2.78,1.28s1.18-2.1,2-2.3,2,1.39,2.83,1.18,1.12-2.15,1.94-2.37,2.06,1.31,2.87,1.07,1-2.19,1.85-2.44,2.12,1.22,2.91.95,1-2.24,1.74-2.52,2.19,1.12,3,.82.86-2.29,1.62-2.61,2.25,1,3,.66.73-2.33,1.47-2.69,2.3.86,3,.47.57-2.37,1.28-2.79,2.37.69,3.07.25.36-2.41,1-2.89,2.59.3,3.23-.21c.27-.35-1.64-.78-1.69-1.33,0-.25,1.74-.74,1.7-1.07s-1.87-.32-1.91-.64,1.7-.84,1.65-1.14-1.88-.25-1.93-.55,1.66-.92,1.6-1.22-1.89-.17-2-.47,1.62-1,1.55-1.28-1.9-.09-2-.38,1.56-1.09,1.47-1.37-1.89,0-2-.25,1.49-1.2,1.38-1.47-1.89.16-2-.1,1.38-1.32,1.25-1.58-1.87.34-2,.09,1.22-1.47,1.06-1.71-1.8.57-2,.35,1-1.64.8-1.85-1.67.88-1.89.69c-.49-.42-.28-2.33-1.18-2.67-.67-.25-2,1.25-2.82,1.05s-1.17-2.09-2-2.22-1.76,1.59-2.59,1.51-1.45-1.93-2.27-2-1.62,1.75-2.44,1.74-1.61-1.8-2.42-1.77-1.5,1.88-2.3,1.93-1.75-1.67-2.55-1.59-1.36,2-2.15,2.1-1.88-1.54-2.67-1.39-1.2,2.09-2,2.27-2-1.37-2.78-1.15-1,2.19-1.74,2.45-2.16-1.13-2.89-.82-.7,2.29-1.4,2.65-2.32-.79-3-.37-.28,2.37-.89,2.86-2.45-.26-3,.31c-.36.38.69,1.94.39,2.33s-2.1-.17-2.35.25,1.11,1.72.92,2.18-2.08.34-2.22.82,1.51,1.38,1.44,1.87-1.92.85-1.94,1.35,1.8,1,1.84,1.48-1.68,1.24-1.59,1.74,2,.6,2.1,1.09-1.44,1.52-1.27,2,2,.3,2.24.76-1.22,1.7-1,2.15,2.07.05,2.32.49-1,1.82-.77,2.23,2.07-.13,2.35.27-.86,1.91-.57,2.3,2.07-.29,2.37.07-.68,2-.39,2.33C233.45,199.43,234,198.18,234.72,198.34Z" style="fill: rgb(38, 50, 56); transform-origin: 251.938px 181.751px;" id="el7m1ut55yr4t" class="animable"></path><path d="M234.72,198.34c1.21.26.85,1.66,2.41,1.4.69-.12,1.18-2.05,2.11-2.23.74-.14,1.91,1.47,2.78,1.28s1.18-2.1,2-2.3,2,1.39,2.83,1.18,1.12-2.15,1.94-2.37,2.06,1.31,2.87,1.07,1-2.19,1.85-2.44,2.12,1.22,2.91.95,1-2.24,1.74-2.52,2.19,1.12,3,.82.86-2.29,1.62-2.61,2.25,1,3,.66.73-2.33,1.47-2.69,2.3.86,3,.47.57-2.37,1.28-2.79,2.37.69,3.07.25.36-2.41,1-2.89,2.59.3,3.23-.21c.27-.35-1.64-.78-1.69-1.33,0-.25,1.74-.74,1.7-1.07s-1.87-.32-1.91-.64,1.7-.84,1.65-1.14-1.88-.25-1.93-.55,1.66-.92,1.6-1.22-1.89-.17-2-.47,1.62-1,1.55-1.28-1.9-.09-2-.38,1.56-1.09,1.47-1.37-1.89,0-2-.25,1.49-1.2,1.38-1.47-1.89.16-2-.1,1.38-1.32,1.25-1.58-1.87.34-2,.09,1.22-1.47,1.06-1.71-1.8.57-2,.35,1-1.64.8-1.85-1.67.88-1.89.69c-.49-.42-.28-2.33-1.18-2.67-.67-.25-2,1.25-2.82,1.05s-1.17-2.09-2-2.22-1.76,1.59-2.59,1.51-1.45-1.93-2.27-2-1.62,1.75-2.44,1.74-1.61-1.8-2.42-1.77-1.5,1.88-2.3,1.93-1.75-1.67-2.55-1.59-1.36,2-2.15,2.1-1.88-1.54-2.67-1.39-1.2,2.09-2,2.27-2-1.37-2.78-1.15-1,2.19-1.74,2.45-2.16-1.13-2.89-.82-.7,2.29-1.4,2.65-2.32-.79-3-.37-.28,2.37-.89,2.86-2.45-.26-3,.31c-.36.38.69,1.94.39,2.33s-2.1-.17-2.35.25,1.11,1.72.92,2.18-2.08.34-2.22.82,1.51,1.38,1.44,1.87-1.92.85-1.94,1.35,1.8,1,1.84,1.48-1.68,1.24-1.59,1.74,2,.6,2.1,1.09-1.44,1.52-1.27,2,2,.3,2.24.76-1.22,1.7-1,2.15,2.07.05,2.32.49-1,1.82-.77,2.23,2.07-.13,2.35.27-.86,1.91-.57,2.3,2.07-.29,2.37.07-.68,2-.39,2.33C233.45,199.43,234,198.18,234.72,198.34Z" style="fill: none; stroke: rgb(38, 50, 56); stroke-miterlimit: 10; transform-origin: 251.938px 181.751px;" id="el02zem9nwij7d" class="animable"></path></g><defs>     <filter id="active" height="200%">         <feMorphology in="SourceAlpha" result="DILATED" operator="dilate" radius="2"></feMorphology>                <feFlood flood-color="#32DFEC" flood-opacity="1" result="PINK"></feFlood>        <feComposite in="PINK" in2="DILATED" operator="in" result="OUTLINE"></feComposite>        <feMerge>            <feMergeNode in="OUTLINE"></feMergeNode>            <feMergeNode in="SourceGraphic"></feMergeNode>        </feMerge>    </filter>    <filter id="hover" height="200%">        <feMorphology in="SourceAlpha" result="DILATED" operator="dilate" radius="2"></feMorphology>                <feFlood flood-color="#ff0000" flood-opacity="0.5" result="PINK"></feFlood>        <feComposite in="PINK" in2="DILATED" operator="in" result="OUTLINE"></feComposite>        <feMerge>            <feMergeNode in="OUTLINE"></feMergeNode>            <feMergeNode in="SourceGraphic"></feMergeNode>        </feMerge>            <feColorMatrix type="matrix" values="0   0   0   0   0                0   1   0   0   0                0   0   0   0   0                0   0   0   1   0 "></feColorMatrix>    </filter></defs></svg>